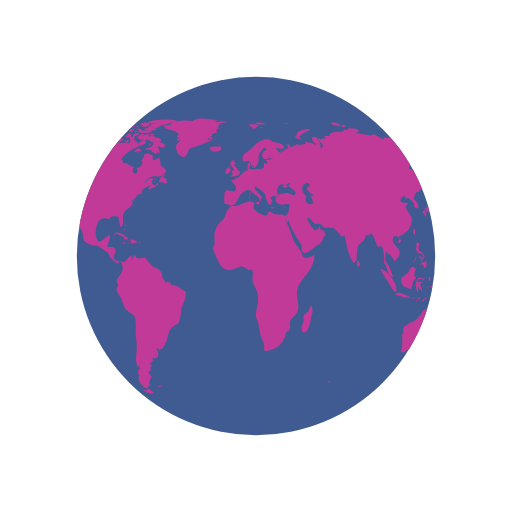
t = 0.00 s
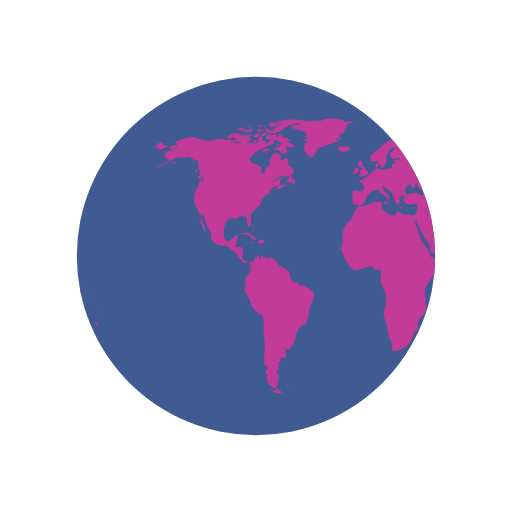
t = 0.18 s
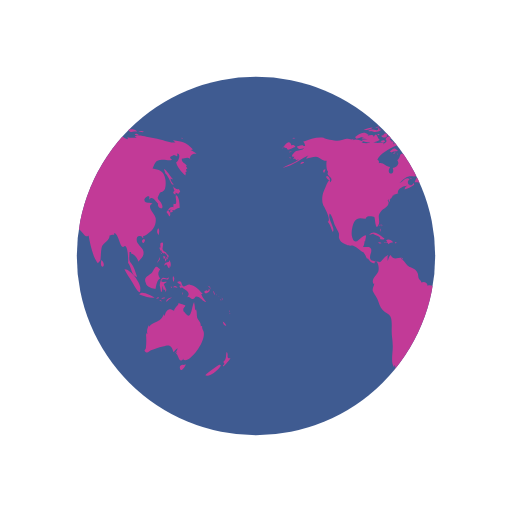
t = 0.35 s
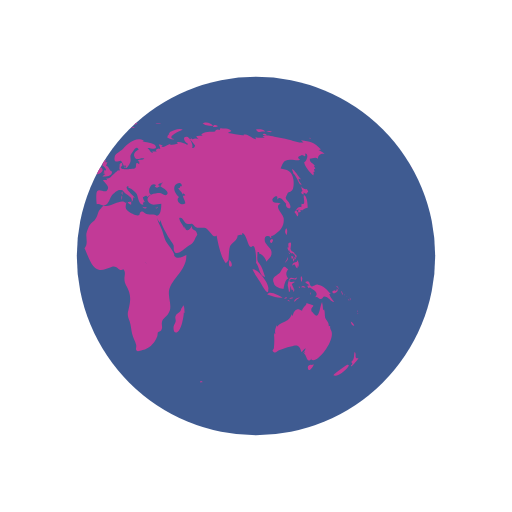
t = 0.53 s

The animated SVG that drew these frames (rendered in a browser with its animation timeline set to each time). Animation: 2 SMIL elements (animateTransform=2); one cycle of 0.70 s, repeats indefinitely.

<svg width="100%" height="100%" xmlns="http://www.w3.org/2000/svg" viewBox="0 0 100 100" preserveAspectRatio="xMidYMid" class="lds-earth"><defs><clipPath id="cut-off"><circle cx="50" cy="50" r="35"></circle></clipPath></defs><circle cx="50" cy="50" r="35" fill="#3f5b91"></circle><g clip-path="url(#cut-off)"><path transform="translate(-42.8571 0)" fill="#c23a97" d="M64.4,74.4c0.3,0.3,0.2,0.3-0.3,0.3C64.1,74.3,64.2,74.5,64.4,74.4z M31.4,75.4c-0.2,0.1-0.3-0.2-0.5,0.1c0.3,0.2,0.6,0.1,0.8-0.1C31.6,75.2,31.6,75.4,31.4,75.4z M84.9,36.9c-0.3,0.2-0.8-0.1-1.1-0.5 c0.1,0.2,0.1,0.6,0.3,0.9c-0.5,0.2-0.2,0.6,0.2,0.7c0-0.1,0-0.3,0-0.4c0.2,0.1,0.4,0.2,0.5,0.3c0.2-0.2,0.2-0.3,0.4-0.5 C85.1,37.2,85,37,84.9,36.9z M85.1,40.6c0-0.6-0.1-2.1-0.6-2.4c-0.6-0.4,0.5,2.1-0.6,1.6c0,0.2-0.1,0.5,0,0.7 c-0.8-0.3-0.9,0.5-1.4,0.9c0.3,0.3,0.4,0.6,0.6,0.9c0.3-0.4,0.2-0.9-0.3-1.2c0.2,0,0.4-0.2,0.6-0.2c0.2,0,0.6,0.2,0.6,0.2 C84.2,41,84.5,40.7,85.1,40.6z M83.7,41c-0.4-0.1-0.7,0.2-0.3,0.6c0.2-0.4,0-0.1,0.3-0.2C83.8,41.2,83.6,41.1,83.7,41z M93.5,62.8 c0.1,0.5,0.3,0.9,0.7,0.8C94.1,63.3,93.8,63,93.5,62.8z M93,71.2c-0.1-0.1-2.5,1.6-2.9,2.1c0.8,0.5,2.9-1.2,3.1-2.1 C93,71.5,92.9,71.2,93,71.2z M95,69.9c-0.4,0.2-0.6,0-0.5-0.4c0,0.1-0.1,0.2-0.1,0.3c0.1-0.5,0.1-0.8-0.1-1.1 c-0.3,0.7,0.1,1.4-0.7,2c0.3,0.3,0.3,0.4-0.1,0.7c0.1,0,0.1,0.1,0.1,0.2C93.9,71.3,95,70.2,95,69.9z M82,50.6 c0.2-0.2,0.3-0.2,0.3-0.5c-0.1,0-0.3-0.1-0.4-0.1C81.9,50.2,81.9,50.4,82,50.6z M82.4,50.6c-0.3-0.4-0.2,0.1-0.1,0.5 c0.2-0.3,0.3-0.5,0.2-0.9C82.5,50.4,82.4,50.5,82.4,50.6z M82.8,49.7c-0.1,0-0.2,0-0.3,0c0,0.1,0.2,0.4,0.2,0.5c-0.1,0-0.1,0-0.2,0 c0.1,0.2,0.1,0.3,0.2,0.5c0.1-0.2,0.1-0.2,0-0.5c0.1,0,0.2,0.1,0.2,0.1C83,50.1,82.9,49.9,82.8,49.7z M81,51 c0.2-0.3,0.3-0.4,0.2-0.8c-0.1,0.5-0.4,0.8-0.6,1.2C80.8,51.3,80.9,51.1,81,51z M81.2,48.6c0.1,0.2,0.1,0.5,0.3,0.3 c0,0.4,0.3,0.6,0.6,0.6c0,0,0-0.1,0.1-0.1c0.1,0.2,0.2,0.3,0.4,0.4c0-0.7-0.6-0.5-0.8-1c-0.2-0.4,0.2-0.9,0-1.4 c-0.5-0.1-0.6,0.3-0.4,1c0,0-0.1-0.1-0.1-0.1C81.1,48.3,81.1,48.4,81.2,48.6z M83.3,52.2c0.1-0.5,0.1-1.1-0.3-1.4c0,0.1,0,0.2,0,0.3 c-0.4,0.2-0.9,0.1-0.9,0.8c0.7-0.7,0.4,0.2,1,0.5c0-0.2,0.1-0.5,0.1-0.7C83.2,52,83.3,52.1,83.3,52.2z M81.5,49.6 c0.1-0.1,0.3-0.1-0.2-0.3C81.4,49.4,81.5,49.5,81.5,49.6z M91.8,57.4c0.1,0.1,0,0.2,0.2,0.1c-0.1-0.2-0.2-0.5-0.3-0.7 C91.6,57,91.7,57.1,91.8,57.4z M90.2,57.3c0.4-0.1,1.1-0.5,0.6-0.9c-0.1,0.4-0.2,0.6-0.4,0.3c-0.1,0-0.5,0.2-0.5,0.3 C89.9,57.2,90,57.2,90.2,57.3z M90.9,56.1c0.1,0.2,0.2,0.3,0.2,0.5c0.1-0.5-0.2-0.8-0.6-0.8C90.7,55.9,90.8,56,90.9,56.1z M90.3,59 c-0.2-0.4-0.7-0.7-1-1.6c0.1,0,0.2,0,0.3,0c-0.7-0.7-1.4-1.7-2.5-1.8c-0.5-0.1-1,0.5-1.3,0.3c-0.5-0.2-0.1-1.4-1.2-0.8 c0.3,0.4,0.6,0.5,0.9,0.6c-0.2,0-0.3,0.1-0.5,0.1c0.1,0.2,0.2,0.4,0.3,0.5c0.1,0,0.2-0.2,0.2-0.2c0.6,0.5,2,1,1,2 c0.6-0.3,0.7,0.4,1.2,0.3c0.4-0.1,0.4-0.5,0.6-0.5C89.2,57.9,89.5,58.9,90.3,59z M93.2,58.5c-0.1,0.1-0.2-0.2-0.2,0.1 C93.3,58.8,93.2,58.6,93.2,58.5z M92.4,57.7c0,0-0.1-0.2-0.2-0.3C92.2,57.6,92.3,57.6,92.4,57.7z M92.9,58c0.1,0.1,0.1,0.1,0.2,0.2 c-0.2-0.2-0.3-0.3-0.5-0.4C92.7,57.8,92.8,57.9,92.9,58z M93.5,59.1C93.6,58.9,93.6,58.8,93.5,59.1z M93.5,58.7c0-0.2,0-0.4-0.2-0.6 C93.3,58.3,93.4,58.5,93.5,58.7z M81,45.9c0.1-0.5,0.2-1-0.1-1.3C80.6,45,80.6,45.5,81,45.9z M94.8,61c0,0,0.1-0.2,0-0.4 C94.7,60.8,94.8,61.1,94.8,61z M94.8,61.2c0.1,0.1,0,0.3,0.2,0.1C94.9,61.1,94.8,61.2,94.8,61.2z M29.5,76.3 c-0.4-0.8-0.5-0.2-0.7-0.2c0.2,0-0.3,0.2-0.3,0.2c-0.2,0-0.6-0.3-0.9-0.4c0.9,0.9,1.9,1.2,2.6,0.7C30,76.6,29.8,76.4,29.5,76.3z M89.6,64.4c0-0.2-0.2-0.3-0.1-0.7c-0.2,0-0.1-0.1-0.3,0c0.1-0.8-0.5-1.1-0.7-1.7c-0.1-0.5,0-1-0.2-1.6c-0.1,0.1-0.1,0.1-0.2,0.2 c0-0.5-0.1-1.1-0.2-1.6c-0.5,0.9-0.5,3.8-1.7,2.2c-0.3-0.5-0.4-0.2-0.4-0.8c0-0.3,0.4-0.5,0.4-0.7c0-0.1-1.1-0.4-1.4-0.5 c0.3,0.3-0.7,0.7-0.8,1.5c-0.5-0.2-0.7-0.4-1.1-0.2c-0.4,0.1-0.7,0.9-0.7,1.1c0,0-0.1,0.1-0.1,0.1c0-0.1,0-0.2-0.1-0.3 c-0.4,0.8-0.6,1.1-1.3,1.4c-0.6,0.3-1.1,0.4-1.6,1c0-0.1,0-0.2,0-0.3c-0.3,0.6-0.5,1.1-0.3,1.8c-0.1-0.1-0.1-0.2-0.2-0.3 c0,0.1,0,0.3,0,0.4c0-0.1-0.1-0.1-0.1-0.2c0.1,1,0.1,1.7,0,2.7c0,0.4-0.6,0.5,0,0.9c0.4,0.2,0.7-0.3,1-0.4c0.8-0.2,1.4-0.5,2.3-0.7 c1.4-0.5,1.7-0.2,2.1,1.1c0.2-0.3,0.5-0.6,0.8-0.8c-0.1,0.4-0.3,0.7-0.6,1c0.2-0.1,0.3-0.2,0.5-0.4c-0.1,0.2-0.1,0.3-0.2,0.5 c0.5,0.2,0.5,2.1,1.5,0.9c0,0.1-0.1,0.1-0.1,0.2C86.9,71.3,90.8,66.1,89.6,64.4z M85.9,71.3c-0.4-0.2-1,0.2-0.7,0.8 c0.2,0.6,0.9-0.4,1.1-0.9C86.2,71.2,86.1,71.2,85.9,71.3z M24.6,44.3c0-0.2,0.2-0.3-0.1-0.5C24.5,44,24.6,44.2,24.6,44.3z M24.2,44.9c0.1,0.1,0.1,0.2,0.1,0.4c0.1-0.2,0.1-0.3,0-0.6C24.1,44.6,24.3,44.8,24.2,44.9z M24.4,43.9c-0.2,0-0.3-0.1-0.3,0.2 C24.3,44.1,24.4,43.9,24.4,43.9z M36.2,56.9c-1-0.3-1.6-1.5-2.7-1.1c0-0.7-0.8-0.9-1.2-0.6c0-0.4-0.4-0.5-0.5-0.8 c-0.1-0.1-0.1-0.7-0.2-1c-0.3-0.7-0.6-0.8-1.2-1.1c-0.6-0.3-0.6-0.2-1.1-0.8c-0.3-0.4-0.6-0.7-1-1c0.1,0,0.2-0.1,0.3-0.1 c-0.9-0.2-1.7,0.6-2.3-0.6c-0.4,0.3-0.4,0.8-0.6,1.2c0-0.3,0-0.7,0-0.9c0.4-0.6-0.1-0.2-0.5,0.1c-0.3,0.2-0.7,0.9-1,1 c0,0-1.6-0.3-1.6-0.3c-0.8-0.7,0.1-1.4-0.1-2.2c-0.2-0.8-1.1-0.3-1.6-0.5c0.2-0.3,0.3-0.7,0.3-1.1c0.1,0,0.1,0,0.1,0.1 c0.2-1.2,0.5-1.7-0.7-0.8c-0.6,0.5-1.3,1.5-1.8,0c-0.3-0.8,0-2.4,0.4-3.1c0.7-1.1,1.6-0.5,2.3-0.6c-0.1-0.7,1.4-0.4,1.6-0.3 c0.2,0.3,0.2,2.8,0.8,1.6c0.5-1-0.4-1.7,0.5-2.7c0.6-0.7,2-1.1,1.3-2.2c0.1,0,0.1,0,0.2,0.1c0-0.2,0-0.3,0.1-0.4 c0,0.4,0,0.4-0.1,0.8c0.3-0.4,0.3-0.4,0.3-0.9c0.1,0.1,0.1,0.1,0.1,0.2c0.2-0.3,0.4-0.5,0.4-0.7c0,0,0.4-0.1,0.6-0.1 c-0.1,0-0.3,0-0.5,0c0.4-0.2,0.8-0.2,1.1-0.4c-0.1,0,0,0-0.2,0c-0.1-0.9,1.4-1.5,1.9-1.4c-0.5,0.2-0.4,0.3-0.6,0.7 c0.5-0.1,1.4-0.5,1.9-0.9c0-0.1-0.1-0.3-0.1-0.4c-0.6,1.2-1.7-0.1-0.8-0.7c-0.7-0.6-1.3,0.5-2,0.8c0.5-0.5,1.1-1.2,1.7-1.3 c0.8-0.2,1.5,0.2,2.2-0.4c1.2-0.9,0.1-1.1-0.6-1.9c0.2-0.5-0.1-0.9-0.2-1.5c-0.5,0.5-1.8,1-1.1-0.3c-0.5,0-0.6-0.4-1.2-0.4 c-1,0-0.4,0.7-1.2,1.3c0.6,0.8-0.3,1.4-0.9,1.5c0.6,1.6-1.5,1.4-0.5-0.2c-0.8,0-1.4-1-2.2-0.7c0-0.6,0.1-0.4-0.3-0.7 c0.5-1.3,2.5-2.2,3.5-2.7c0.3-0.1,1.4-0.2,1.3-0.9c-0.2-1-1.3,0.4-1.7,0.6c0.1-0.2,0-0.2,0.1-0.5c-0.2,0-0.2-0.2-0.6,0 c0.1-0.1,0.1-0.2,0.2-0.3c-0.1,0-0.2,0-0.4-0.1c0.7-0.6-0.4-1-0.8-0.1c0.5,0.5-0.1,0.7-0.5,1c0.1-0.1,0.1-0.2,0.2-0.3 c-0.5-0.2-1,0.1-1.6,0c-0.4-0.1-0.7-0.4-1.2-0.1c0,0,0.1,0.1,0.1,0.1c-0.4,0.1-1.1,0.1-1.7,0c0.1-0.1,0.3-0.1,0.4-0.2 c-0.6-0.3-1.5-0.7-2.1-0.3c0.1-0.1,0.1-0.2,0.2-0.3c-0.4,0.3-0.9,0-1.4,0c-0.6,0.1-1.2,0.4-1.8,0.4c-0.6,0-2.5-0.4-2.7-0.6 c-1.3-0.2-2.7,0.3-4,0.8c0.3,0.2,0.3,0.4,0.4,0.8c-0.2,0-0.3,0-0.5,0c0.1-0.1,0.1-0.1,0.2-0.2c-0.4,0-0.9,0.2-1.3,0.3 c0.2,0.7,0.9,0.5,1.4,0.3c-0.3,0.5-0.9,0.4-1.5,0.6c-0.5,0.2-1.4,1.3-0.4,1.1c-0.1,0.1-0.1,0.3-0.3,0.5c0.2-0.1,0.3-0.1,0.5-0.1 c0,0.1,0,0.1-0.1,0.2c0.1,0,0.1-0.1,0.2-0.1c0,0.1,0,0.1,0,0.2c0.2-0.1,0.4-0.1,0.6-0.2c-1,0.9-2.2,1-3.2,1.7 c2.1-0.4,3.5-1.8,5.4-2.6c-0.3,0.1-0.7,0.4-0.8,0.8c0.8-0.2,1.2-0.4,1.9-0.4c0.8,0.1,1.3,0.9,2.1,0.8c-0.1,0.6-0.1,1.8,0.3,2.2 c-0.6,0.8,1.3,1,0.4,2c-0.2-1.2-0.9,1-1.2,1.6c-0.4,0.8-0.5,2-0.2,2.8c0.2,0.4,1.7,3,0.9,3.3c0.6,0.7,0.6,1.2,1,2 c0.6-0.7-1.1-2.5-0.6-3.6c0.4,0.2,0.8,1.8,1,2.3c0.2,0.4,0.6,1.1,0.8,1.6c0.1,0.7-0.2,0.6,0.2,1.3c0.2,0.4,0.9,0.7,1.3,0.9 c0.5,0.3,1,0.1,1.3,0.2c0.8,0.3,1.4,1.1,2.1,1.3c0,0-0.1,0-0.1,0c0.4,0.5,0.5,0.9,0.7,1.3c0.1-0.1,0.1-0.1,0.1-0.2 c0.4,0.6,0.9,1.2,1.4,1c-0.1-0.8,0.3-0.4,0.5-0.1c0.3,0.5,0.3,1.3,0.2,1.7c-0.2,0.7-1.6,1.6-0.9,2.5c0-0.1,0.1-0.1,0.1-0.2 c0,0.6-0.4,0.8-0.3,1.5c0.1,0.3,0.7,1.2,0.9,1.6c0.3,0.7,0.5,1.6,1,2.1c0.5,0.6,1.3,0.7,1.6,1.4c0.3,0.7,0.2,2,0.2,2.8 c0,1,0.2,1.8,0.2,2.7c0.1,1.2-0.5,3.5,0.3,4.4c0-0.2,0-0.3,0-0.5c0.3,0.3,0.2,0.4,0.3,0.9c-0.1,0-0.2-0.1-0.3-0.1c0,0.5,0,0.6-0.1,1 c0.1,0,0.3,0.1,0.4,0.1c-0.8,1.1,0.7,2.6,1.6,2.7c-0.1-0.5,0.1-0.6,0.6-0.6c-0.6-0.4-0.2-0.6-0.2-1c0-0.2,0.3-0.7,0.3-0.7 c0-0.2-0.3-0.5-0.3-0.4c0-0.1-0.3-0.3-0.3-0.6c0-0.2,0.4-0.2,0.4-0.2c0.1-0.5-0.2-0.7,0.3-1c0-0.1-0.1-0.1-0.1-0.2 c-0.8,0,0-0.5,0-0.4c0.1-0.3,0.5-0.3,0.1-0.9c1.8,0.4,1.2-1.1,0.8-2c1,0.9,1.4,0,1.9-1c0.6-1.3,0.3-2.4,1.5-3.2 c0.7-0.5,0.7-0.1,1.1-1c0.3-0.8,0.3-1.4,0.4-2.2C35.4,59.7,36.6,58.3,36.2,56.9z M24.2,26.2c-0.2,0-0.3-0.1-0.5,0 C23.9,26.6,23.9,26.3,24.2,26.2z M22.4,25.3c-0.2,0.1-0.4,0.2-0.5,0.3c0.4,0.1,0.8,0,1.2,0c-0.2,0-0.4,0.2-0.6,0.2 c0.5,0,1.7,0,2-0.5c-0.2,0-0.3,0-0.4,0c0-0.1,0-0.2,0.1-0.3c-0.4,0.1-0.3-0.1-0.4,0.4C23.3,25.5,22.8,25.2,22.4,25.3z M24.2,27.3 c-0.5-0.1-0.6-1.9-1.2-0.5c0-0.6-0.7-0.4-1.2-0.3c0.1-0.1,0.1-0.1,0.2-0.2c-0.5-0.1-1.1,0.2-1.5,0.5c0.2,0,0.4,0.1,0.7,0.1 c-0.2,0-0.4,0.1-0.6,0.1c0.3,0.2,0.8,0.1,1.2,0.2c-0.4,0-0.8,0.1-1.2,0.1C21.2,28.1,23.6,27.9,24.2,27.3z M24,24.9 c0-0.3-0.3-0.1-0.7,0C23.6,25,23.8,24.9,24,24.9z M21.6,25.4c0.4-0.1,0.9-0.1,1.2-0.5c-0.6,0-1.2,0.2-1.8,0.5 C21.2,25.4,21.4,25.4,21.6,25.4z M32.4,34.8c-0.1,0-0.2,0.2-0.3,0c0,0,0.1-0.1,0.1-0.1c-0.1,0-0.3,0-0.4,0c0.2-0.2,0.3-0.5,0.5-0.7 c-0.6,0.1-1.2,1.1-1.3,1.6c0.3,0,0.7,0,1,0.1c-0.1,0.1-0.1,0.1-0.2,0.2c0.1-0.1,0.4-0.2,0.5-0.3c0,0.1,0,0.2-0.1,0.4 c0.4,0,0.5-0.3,0.4-0.7c-0.1,0-0.1,0-0.2,0.1c0-0.1,0.1-0.2,0.1-0.3C32.6,34.9,32.5,34.9,32.4,34.8z M14,35c0.7,0.6,0.5-0.1,0.2-0.5 C13.7,34.1,13.5,34.6,14,35z M19.6,27.1c0.8-0.1,1.5-0.7,2.3-0.8c-0.9-0.9-1.9,0-2.6,0.5C19.5,26.8,19.5,27,19.6,27.1z M27.7,29.4 c-0.8-0.6-0.7-0.5-1.6,0.2c0.1,0,0.4,0.2,0.3,0.2C27,29.4,27.6,29.7,27.7,29.4z M13.3,33.1c-0.2,0.2-0.3,0.4,0,0.7 c0.1-0.2,0.2-0.5,0.3-0.7C13.4,33.1,13.4,33.1,13.3,33.1z M27.5,30.1c0.1,0,0.1,0.3,0.2-0.1C27.6,30,27.6,30.1,27.5,30.1z M29.8,36 c-0.1,0,0-0.3-0.2-0.1c0.3,0.2,0.2,0.2,0.6,0.1C30.1,36.1,29.9,36.1,29.8,36z M26.7,30c0.2,0,0.3,0.1,0.6-0.2 C27,29.8,26.9,29.9,26.7,30z M30.5,35c-0.2-0.2-0.3-0.3-0.6-0.3C30.1,34.9,30.3,34.9,30.5,35z M27,25.3c0,0.2,0.1,0.2,0,0.5 c0.7,0.2,2.2,0.4,2.7-0.2c-0.7-0.3-1.4,0.1-2.1-0.2c0,0,0.1-0.1,0.1-0.1c-0.4-0.2-0.8-0.3-1.3-0.1C26.7,25.3,26.8,25.3,27,25.3z M26.8,24.9c0.2,0,0.3,0,0.5,0C27.2,24.8,26.9,24.9,26.8,24.9z M27.5,24.4c0.1,0,0.2,0,0.4,0c-0.1,0.1-0.2,0.1-0.3,0.2 c0.6,0.4,1.2,0,1.8-0.2c-0.5-0.6-1.3-0.6-2-0.2C27.3,24.4,27.4,24.2,27.5,24.4z M26.3,25.8c0.2,0,0.3,0.1,0.5-0.1 C26.6,25.6,26.1,25.4,26.3,25.8z M27,24.8c-0.1-0.2-0.1-0.3-0.5,0C26.8,24.9,26.8,24.7,27,24.8z M29.7,26.4c0.1,0,0.3,0,0.5,0 c-0.2-0.3-0.6-0.4-0.9-0.2C29.4,26.5,29.4,26.4,29.7,26.4z M26.9,26c-0.5-0.1-0.9,0.1-1,0.7c0.5-0.1,1-0.3,1.4-0.6 C27.1,26.1,27,26,26.9,26z M31.5,27.3c-0.4-0.3-0.7-0.5-1.2-0.4c-0.2-0.6-0.9-0.4-1.3-0.2c0.3-0.8-0.6-0.5-1-0.2 c0-0.1,0-0.1-0.1-0.2c0.1-0.1,0.2-0.1,0.3-0.2c-0.6,0-1.1,0.2-1.4,0.8c0.1,0,0.2,0,0.3,0C27.1,27,27,27,26.9,27.1 c0.6,0.3,2.7,0.1,2.5,0.6c0.8,0.1,0.7,0.4,0.2,0.9c-0.3,0.3-0.9,0.1-1.3,0.6c0.5,0.2,0.9-0.2,1.4,0.3c0,0-0.1,0.1-0.1,0.1 c0.4,0.3,0.8,0.5,1.2,0.5c-0.1-0.2-0.2-0.5-0.4-0.7c1.4,1.5,0.5-0.9,0.4-0.7c0.3-0.6,0.9,0.8,1.6-0.4c-0.5-0.1-0.8-0.5-1.3-0.6 c0.2-0.1,0.3-0.1,0.5-0.2C31.6,27.5,31.5,27.4,31.5,27.3z M25.7,24.7c0.2,0.1,0.4,0.1,0.6,0.1c-0.1-0.4-0.5-0.5-0.9-0.3 c0.1,0,0.1,0,0.2,0.1c-0.1,0-0.2,0.1-0.3,0.1C25.4,24.7,25.5,24.7,25.7,24.7z M29,24c0.5,0.1,0.9,0.1,1.4,0.1 c-0.3,0.1-0.7,0.1-1,0.1c0.1,0.2,0,0.1,0.2,0.3c-0.2,0.1-0.5,0.2-0.8,0.3c0.2,0.1,0.3,0.2,0.4,0.3c-0.4-0.2-0.8,0-1.1,0.3 c0.7,0.1,1.9,0.3,2.5-0.2c-0.1,0-0.2,0-0.4,0c0.4-0.3,1-0.4,1.2-0.7c-0.1,0-0.2,0-0.3,0c0.9,0,1.8-0.4,2.7-0.6c-0.1,0-0.3,0-0.4,0 c0.4-0.1,0.9-0.1,1.3-0.3c-1.6-0.4-4.4-0.4-5.9,0.3C28.9,23.8,28.9,23.9,29,24z M29.5,28.2c-0.2-0.3-0.3-0.3-0.5,0.2 C29.3,28.4,29.4,28.3,29.5,28.2z M24.4,24.6c-0.2,0-0.4-0.1-0.6,0.1C24,24.7,24.2,24.6,24.4,24.6z M25,27.4c-0.2,0-0.4,0-0.7,0.2 c0.3,0.2,0.6,0.2,0.9,0.1C25.2,27.4,25.1,27.5,25,27.4z M24.4,26.5c0.4,0.5,0.9,0.5,1.3,0c-0.1,0-0.2-0.1-0.2-0.1 c0.2-0.1,0.2-0.1,0.3-0.3c-0.4,0-0.9-0.1-0.9,0.3C24.7,26.4,24.6,26.5,24.4,26.5z M25.3,25.7c0.4,0.2,0.9-0.1,0.9-0.5 c-0.4,0-0.8,0-1.1,0.4C25.5,25.4,25.3,25.7,25.3,25.7z M78.1,46.7c-0.7,0.3-0.2,0.9,0,0.7C78.4,47,78.4,46.8,78.1,46.7z M24.7,46.8 c0.2,0,0.3,0,0.4-0.2c-0.8-0.5-2-1.9-3-0.7c0.3-0.1,0.6-0.2,0.9-0.3c0,0-0.1,0.1-0.1,0.1c0.6,0.3,1,0.3,1.4,0.8 c-0.1,0.1-0.1,0.2-0.2,0.2C24.3,46.7,24.5,46.8,24.7,46.8z M55.7,40.5c-0.1,0.1-0.2,0.1-0.4,0.1c0.4,0.2,0.3,0.1,0.6-0.2 C55.9,40.4,55.8,40.4,55.7,40.5z M49.5,32.8c0.1-0.4,0.2-0.6-0.3-0.4C49.2,32.7,49.3,32.7,49.5,32.8z M48.9,38.1 c0-0.3,0.1-0.4,0-0.7C48.6,37.7,48.8,37.8,48.9,38.1z M45.1,32.6c0.1-0.1,0.1-0.3,0.2-0.1c0,0.1,0.4,0.4,0.4,0.6 c0,0.4-0.6-0.1-0.3,0.6c-0.1,0-0.2,0.1-0.3,0.1c0.1,0,0.3,0.2,0.5,0.2c-0.2,0.1-0.4,0.3-0.6,0.5c0.7,0,1.9,0,1.9-1 c-0.6-0.2-0.6-1-1.2-1.2c0.2-0.2,0.2-0.5,0.3-0.6c-0.2,0-0.3,0-0.5,0c0.1-0.1,0.2-0.3,0.3-0.4C45,31.2,44.9,32,45.1,32.6z M53.3,40.5c-0.2,0-0.2,0.1-0.4-0.1c0,0.1,0,0.1,0,0.2c0.3,0.1,0.5,0.2,0.8,0C53.5,40.5,53.5,40.5,53.3,40.5z M41.5,27.3 c-0.3,0-0.6,0-0.9,0c0-0.1,0.2-0.4,0.2-0.4c0.3,0.3,0.4,0.3,0.8,0.3c-0.2-0.3-0.2-0.4-0.6-0.6c0.1,0,0.3,0,0.5,0 c-0.1-0.1,0-0.2-0.2-0.4c0.3,0,0.5-0.1,0.7-0.2C42,26,42,26,41.9,26c0.2,0,0.3,0,0.5,0c-0.1-0.1-0.2-0.2-0.2-0.3 c0.3-0.2,0.3-0.2-0.1-0.5c0.2,0,0.5-0.1,0.7-0.1c-0.3-0.4-0.2-0.7,0.3-0.9c-0.2,0-0.3,0-0.5,0c0.5,0,1-0.2,1.6-0.3 c-0.6-0.3-1.5-0.1-2.1,0c0.1-0.1,0.2-0.1,0.2-0.2c-0.6-0.1-1.3-0.1-1.9-0.1c0.7,0,1.5,0.1,2.2-0.1c-1.4-0.2-3.8-0.7-5,0.1 c0.1,0,0.3,0.1,0.4,0.1c-1.6-0.3-3.3-0.2-4.8,0.4c0.2,0,0.3,0.1,0.5,0.1c-0.6,0.3-1.4,0.1-1.9,0.5c0.4,0.1,0.8,0.2,1.2,0.2 c-0.3,0-0.7,0-1,0.1c0.2,0.2,4.1,0.7,2.5,1.7c0.3,0.1,0.5,0.2,0.8,0.4c-0.9-0.5-1,0.9,0,0.2c-0.6,1-1.2,0.7-0.8,2.1 c0.2,0.7,0.5,0.9,0.9,1.1c0.7,0.4,0.6,0.2,1.1-0.4c0.1-0.1,0.4-0.9,0.6-1.1c0.4-0.3,0.8-0.2,1.1-0.4C39.3,28.2,40.4,27.9,41.5,27.3z M25.3,47.4c0.3,0.1,0.4-0.1,0.6,0.3c0.2-0.4,0.6-0.3,0.9-0.4c-0.3-0.4-0.9-0.7-1.4-0.4c0.2,0.2,0.1,0.2,0.3,0.4 c-0.2,0-0.3,0.1-0.6,0C25,47.6,25.1,47.4,25.3,47.4z M80.8,58.3c0.1,0,0.2-0.1,0.3-0.1C81,58,80.7,58,80.5,58.4 C80.6,58.4,80.7,58.3,80.8,58.3z M82.5,56.6c-0.2-0.4-0.3-0.7-0.5-1.1c0.2-0.1,0.3-0.3,0.5-0.3c0-0.1,0-0.1,0-0.2 c-0.4,0.2-1.4,0.1-0.8-0.4c0.5-0.4,1.2,0.5,1.3-0.5c-0.4,0.6-0.9,0-1.3,0.2c-0.3,0.2-0.5,1.1-0.5,1.5c0,0,0.3,1.2,0.2,1.2 c0.4,0.2,0.2-0.9,0.4-1.2c0,0.4,0.1,0.6,0.2,0.9c0.1-0.1,0.2-0.1,0.3-0.2c-0.1,0.3,0,0.3,0,0.5C82.5,56.9,82.4,56.8,82.5,56.6z M78.5,55.3c0.1,0.8,1.5,1.1,1.9,1.1c0.1-0.7,0.3-1.8,0.9-2c-0.6-0.8-0.4-1.3,0-1.8c-0.4-0.2-0.5-0.6-0.8-0.5 c-0.3,0.1-0.6,0.9-0.8,1.1C79.1,53.9,77.9,54,78.5,55.3z M85.8,57.1c-0.1,0.1-0.2,0-0.2,0.5C85.8,57.4,85.7,57.2,85.8,57.1z M83.6,56c-0.1,0-0.2,0-0.3,0C83.6,56.5,83.5,56.1,83.6,56z M81.6,58.9c-0.1-0.2-0.1-0.4-0.5-0.3C81.3,58.8,81.4,58.8,81.6,58.9z M82.3,58.2c-0.1-0.2-0.5-0.1-0.8,0.1C81.7,58.4,82,58.3,82.3,58.2z M78.7,58c0.5,0.1,1,0.2,1.5,0.1c-0.6-0.3-2.6-1.5-3-0.6 C77.7,57.7,78.2,57.8,78.7,58z M77.4,56.5c0.3-1-2-4.1-3.1-3.9c0.4,0.9,1,1.6,1.5,2.5C76,55.4,77.5,58.3,77.4,56.5z M84.2,56.1 c0.2,0.1,0.3,0,0.5,0.2c-0.2-0.5-0.6-0.6-0.9-0.2C84,56.1,84.1,56.1,84.2,56.1z M83.9,55.1c0.1-0.4,0.3-0.8-0.1-1.2 C83.7,54.3,83.7,54.7,83.9,55.1z M82.7,58.8c0.2-0.3,0.6-0.5,0.9-0.7c-0.5,0-1,0.2-1.2,0.8C82.5,58.9,82.6,58.9,82.7,58.8z M44.1,33.6c-0.1,0.1-0.1,0.3-0.2,0.4c0.4,0.1,1.4-0.5,1.1-1C44.7,32.3,44,33,44.1,33.6z M41.8,29.6c0.5,0.1,1.1-0.1,1.5-0.5 c0-0.1-0.2-0.4-0.2-0.5c-0.6,0.1-1.9-0.2-2.3,0.3c0.2,0,0.3,0.1,0.5,0.1c-0.1,0-0.2,0.1-0.4,0.2c0.2,0.1,0.3,0.1,0.5,0.2 c-0.1,0.1-0.2,0.1-0.2,0.2C41.4,29.5,41.6,29.5,41.8,29.6z M48.7,38.5C48.8,40.2,49,37.2,48.7,38.5z M50.5,39.4 c-0.2,0-0.4,0.1-0.6,0c0.1,0.3,0.4,0.5,0.7,0.6C50.7,39.5,50.6,39.5,50.5,39.4z M24.1,47.3c-0.1,0.1-0.2-0.1-0.2,0.1 c0.3,0.2,0.3,0.2,0.6,0.1C24.4,47.3,24.3,47.4,24.1,47.3z M70,51c-0.1-0.1-0.1-0.1-0.2-0.2C69.3,52.7,70.9,52.3,70,51z M61,60.2 c0-0.2-0.1-0.4-0.2-0.6c-0.1,0.3-0.3,0.5-0.4,0.7c-0.1,0.8-0.9,0.8-1.1,1.4c-0.2,0.4,0.1,0.7,0,1.1c-0.1,0.4-0.3,0.6-0.4,1 c-0.1,1.2,0.5,1.5,1.1,0.7c0.5-0.7,0.9-2.6,0.9-3.5c0,0.1,0.1,0.2,0.1,0.2C61.1,60.9,61,60.6,61,60.2z M74.3,48.1 c-0.9,0.8-1-2.4-2-2.6c0,0.2,0,0.2,0,0.4c-0.3-0.1-0.5,0-0.9,0.1c0.1,0.9-1.3,1.5-1.5,2.2c-0.2,0.6-0.2,2.1-0.3,2.7 c-0.1,0.1-0.3,0.4-0.5,0.5c-1-1.2-1.5-3.8-1.8-5.4c-0.6,0.6-1.1-0.6-1.6-1c-0.5-0.5-0.4-0.4-1.1-0.5c-0.5-0.1-0.9,0.1-1.3-0.1 c-0.4-0.2-0.5-0.6-0.8-0.7c-0.3-0.1-0.5,0.2-1,0c-0.7-0.3-0.8-1.5-1.5-1.1c0.1,0.9,0.8,1.3,1,2.1c0-0.2,0.1-0.4,0.1-0.5 c0.1,1.3,1,0.8,1.4-0.1c-0.1,0.9,0.5,0.7,0.8,1.1c0.4,0.8,0.2,0.6-0.1,1.2c-0.4,1-0.6,1.2-1.5,1.7c-0.6,0.4-2,1.9-2.6,1.1 c-0.3-0.4-0.1-0.9-0.2-1.3c-0.2-0.5-0.7-1-0.9-1.4c-0.4-0.8-1.8-3-1.6-3.7c0,0.3-0.2,0.5-0.2,0.7c-0.2-0.3-0.4-0.5-0.5-0.9 c0.1,0.8,0.6,1.5,0.9,2.2c0.3,0.7,0.4,1.4,0.7,2.1c0.3,0.7,2,2.5,1.7,3c0.5,0.9,1.8,0.2,2.4-0.1c0.1,3.4-3.7,4.9-3.4,7.8 c0.1,1.4,0.7,2.7-0.3,3.9c-0.7,0.8-1,0.7-1.1,1.7c0,0.5,0.2,0.8-0.1,1.3c-0.1,0.2-0.6,0.3-0.7,0.5c0,0.1,0,0.5-0.1,0.7 c-0.2,0.5-0.5,1.1-0.9,1.5c-0.5,0.6-0.9,0.8-1.4,1c-0.2,0.1-1.4,0.4-1.5,0.4c-0.6-0.2-0.2-0.7-0.3-1.2c-0.2-0.8-0.6-1.4-0.8-2.2 c-0.2-0.9-0.2-1.6-0.5-2.5c-0.3-0.8-0.5-1.3-0.2-2.2c0.3-1.4,0.5-2.2,0.1-3.5c-0.3-1-0.9-1.5-0.9-2.5c0-0.8,0.3-1.3-0.2-1.9 c-0.9,0.6-1.1-0.8-2.2-0.5c-0.7,0.2-1.9,0.8-2.6,0.6c-1.5-0.3-2.2-3.1-2.8-4.2c0.8-0.8,0.2-2.2,0.4-3c0.1-0.4,0.4-1.2,0.6-1.5 c0.4-0.6,0.9-0.7,1.2-1.3c0.5-0.8,0.3-1.3,1-2c0.8-0.9,0.3-0.3,1.4-0.5c0.9-0.1,2.7-1.4,3.4-0.6c0.1,0,0.2-0.1,0.2-0.1 c-0.2,0.8-0.3,1.2,0.3,1.7c0.5,0.4,1.7,1.1,2.2,0.8c0.1,0,0-0.6,0.5-0.7c0.2-0.1,0.7,0.4,0.9,0.5c0.5,0.2,1.7-0.1,1.9,0.3 c0.9,0.2,1-1.5,1-2.3c-0.6,0-1.4,0.3-1.9,0.1c-1.2-0.5-0.9-1.5,0-1.9c0.4-0.2,1.1-0.3,1.6-0.3c0.4,0,1,0.7,1.4,0.3 c0.6-0.6-0.9-1.3-1.3-1.6c0.3-0.4,0.2-0.2,0.2-0.5c0.1-0.1,0.2-0.1,0.4-0.2c-0.4-0.1-1.6,0.5-0.6,0.6c-0.4,0.4-0.8,0.5-1.1,0.1 c0.1-0.1,0.2-0.1,0.3-0.2c-1-0.9-1.9,1.4-1,1.8c-0.2,0.1-0.5,0.3-0.7,0.5c-0.2-0.4-0.3-0.3-0.7-0.2c0.1,0.1,0.1,0.1,0.2,0.2 c-0.3-0.1-0.2,0.1-0.4-0.1c0,0.5,0.2,0.7,0.4,1.1c-0.1,0-0.2-0.1-0.3-0.1c0.1,0.2,0.1,0.2-0.1,0.2c0,0.1,0.1,0.2,0.1,0.4 C52,40,52,38.4,51.7,37.9c-0.3-0.5-1.4-1.3-1.6-1.2c-0.1-0.2,0-0.2,0-0.3c-1.3,0,1.2,2,1.3,2.3c-0.7-0.5-0.1,0.3-0.7,0.8 c0.3-1-0.8-1.3-1.3-1.8c-0.6-0.6-0.2-0.5-0.9-0.6c-0.5-0.1-1.1,0.5-1.3,0.7c-0.8,0.6-0.7,1.7-1.5,2.2c-0.8,0.5-1.1-0.4-1.8-0.1 c-0.1-0.5-0.2-2.3,0.1-2.6c0.4-0.5,1.5,0.4,1.9-0.1c0.7-0.8-0.5-1.5-0.8-2c0.3,0,0.5-0.1,0.8,0c0-0.1-0.1-0.3-0.1-0.4 c0.5,0.3,0.9-0.3,1.2-0.6c0.3-0.3,0.8-0.7,1-0.9c0.1-0.2,0.3,0.2,0.4-0.1c0,0-0.1-0.3-0.1-0.4c0.2-0.4-0.2-0.8,0.5-1 c0,0.1,0.1,0.4,0.1,0.5c-1.1,0.9,1.1,0.8,1.5,0.7c0.6-0.1,0.7,0.1,1.1-0.3c0.2-0.2-0.2-1.4,0.7-0.6c0-0.2,0-0.3,0-0.5 c-0.2-0.1-0.1-0.1-0.3-0.3c0.5-0.2,0.9,0,1.3-0.3c-0.6-0.4-1.5,0.5-1.9-0.3c-0.4-0.7,0.2-1.2,0.8-1.5c-0.5-0.8-0.9,0.1-1.2,0.5 c-0.7,0.9-0.3,0.8-0.4,1.8c0,0.2-0.6,1.4-0.9,1.3c-0.4-0.1-0.7-1.2-1-1.4c-0.3-0.1-1.5,0.8-1.2-0.8c0.1-0.6,1.1-1,1.6-1.5 c1-1.1,2.6-2.5,4.1-1.6c-0.1,0-0.2,0.1-0.3,0.1c0.4,0.2,2.3,0.3,2.6,0.9c0.4,1-1.2,0.3-1.6,0.4c0.5,0.3,0.5,0.9,1.1,1 c-0.1-0.1-0.1-0.2-0.2-0.3c0.2,0,0.6,0,0.9,0c-0.1-0.1-0.1-0.2-0.2-0.3c0.3-0.3,0.6-0.4,0.9-0.2c0-0.3-0.1-0.6-0.3-0.9 c0.4,0,0.6,0.1,0.8,0.3c-0.1,0-0.2,0-0.3,0c0.4,0.6,1.1-0.3,1.9-0.4c-0.1,0.1-0.1,0.1-0.2,0.2c0.5,0,1.2-0.1,1.6-0.3 c-0.1-0.1-0.2-0.1-0.3-0.2c0.6-0.2,1.5,0.2,2.1,0.5c0-0.1,0.1-0.1,0.1-0.2c-0.7-0.3-1.2-1.5-0.2-1.4c0.5,0,1.4,1.7,1,2.2 c0.4,0,0.5-0.1,0.6-0.5c-0.4-0.4-0.6-0.8-1-1.2c0.1-0.1,0.2-0.1,0.3-0.2c-0.1-0.1-0.1-0.2-0.2-0.2c0.2,0.2,0.4,0.4,0.6,0.6 c-0.1-0.1-0.1-0.2-0.2-0.2c0.4-0.2,0.8-0.2,1.2,0c-0.3-0.2-0.3-0.4-0.5-0.6c0.4-0.1,0.9-0.1,1.3-0.1c-0.1-0.1-0.2-0.1-0.3-0.2 c0.6-0.7,1.8-0.5,2.7-0.6c0.1-0.4,0.5-0.5,0.9-0.3C68.1,25,68,25,67.9,25c0.7,0.2,1.8-0.1,2.3,0.6c-0.2,0.1-0.5,0.3-0.7,0.4 c1.1,0.1,2.1,0.5,3.2,0.4c-0.1-0.1-0.1-0.2-0.2-0.2c1.1,0,1.5,0.7,2.5,1c0-0.1-0.1-0.2-0.1-0.4c0.6,0.2,1.2,0.1,1.8,0.1 c-0.1-0.1-0.3-0.2-0.4-0.3c0.5-0.3,1.7-0.1,2.3,0.1c0.7,0.2,1.4,0.2,2.1,0.4c1.1,0.2,2.5,0.9,3.6,0.7c-0.2-0.1-0.3-0.2-0.5-0.4 c1.8,0.3,2.5,0.3,3.9,1.8c-0.2,0-0.2,0.1-0.5,0.1c0.4,0.2,0.9,0.4,1.2,0.8c-0.6-0.2-1.3,0.2-1.3,0.9c-0.5-0.4-1.1,0-1.6,0 c0,0.9,0.6,0.7,1,1.4c-0.1,0-0.1,0-0.2,0c0.1,0.2,0.2,0.3,0.3,0.5c-0.1,0.1-0.2,0.1-0.3,0.2c0.1,0.1,0.1,0.3,0.2,0.4 c-0.1,0-0.2,0.1-0.3,0.1c0.2,0.4,0,0.4,0,0.7c-0.7-0.7-1.6-1.6-1.8-2.6c0.5-0.2,1-1.7,0.2-1.7c0.2,1-0.4,0.2-0.7,0.3 c-0.4,0.2-1.1,0.3-0.3,0.9c-0.6,0.3-1.3-0.1-2,0c-1.2,0.1-1.2,0.4-1.8,1.7c1.2,0.2,2.2,0.4,2.5,2.1c0.1,0.6,0.1,1.6-0.2,2.1 c-0.4,0.5-0.6,0.3-0.9,0.6c0,0-0.4,0.9-0.4,0.9c0.1,0.5,0.3,0.4,0.6,0.9c1.1,1.9-0.9,1.2-0.5,0.3c-0.2-0.2-0.7-0.8-0.7-0.8 c-0.4-0.2-0.5-0.6-1.1,0c0.4-1.3-0.9-0.4-0.9,0c0,0.9,1.3,0.4,1.6,0.8c-1.4,0.4,0.5,2.1,0.6,2.8c0.2,1.5-0.7,2.5-1.6,3.1 c-0.3,0.2-0.4,0.3-0.8,0.4c-0.1,0,0.1,0.4-0.1,0.4c-0.1,0-0.2-0.3-0.2-0.3c-0.1,0-1-0.5-1,0.7c0,0.8,1.1,1.3,1.3,2.1 c0.2,1.1-0.4,1.4-1,2.1c0-0.5-0.9-1.6-1.4-1.6c0-0.1,0-0.2,0-0.3c-0.1,0-0.2,0-0.3,0c0,0.6-0.1,1.2,0,1.7c0.1,0.4,0.5,0.7,0.7,1.1 c0.4,0.8,0.5,1.3,0.8,2.1c-1.2-0.2-1.1-2-1.8-2.8c0,0.1,0,0.2,0,0.2C75.1,51,75,47.7,74.3,48.1z M53.6,51.4 c-0.1-0.1-0.1-0.1-0.2-0.2C53.5,51.3,53.5,51.4,53.6,51.4z M61.2,39.7c-0.1-0.7-0.4-0.9-0.5-1.5c0.3,0.1,0.3,0,0.5,0 c-0.2-0.4-0.5-0.6-0.5-0.1c-0.1-0.7-0.6-0.8-0.9-1.4c0.1,0,0.2,0,0.3,0c0.2-0.4-0.1-0.3,0.4-0.3c0.1-1-1-0.7-1.3-0.2 C58.7,37,59.4,38,60,38.5C59.1,39.1,60.4,40.4,61.2,39.7z M50.4,24.2c0.4,0.2,1,0.2,1.5-0.1c-0.6-0.2-1.4-0.2-2-0.1 C50.1,24.2,50.2,24.2,50.4,24.2z M51,25c0.1,0,0.3-0.1,0.4-0.1c-0.3-0.1-0.5-0.1-0.8-0.1c0.1,0.3,0.1-0.1,0,0.2 C50.8,24.9,50.9,24.9,51,25z M49.1,24.8c0.1,0,0.2,0.1,0.3,0.1c-0.1,0-0.1,0.1-0.2,0.1c0.7,0.5,0.8-0.4,1.5-0.5 c-0.9-0.3-1.4-0.2-2.2-0.2C48.7,24.5,48.9,24.7,49.1,24.8z M27.1,47.3c0.1,0.1,0,0.4,0.4,0.1C27.4,47.3,27.3,47.3,27.1,47.3z M55.6,24.1c0.3,0.1,0.6,0,0.9-0.1c-0.5,0-0.8,0-1.3,0C55.5,24,55.7,24.2,55.6,24.1z M57.7,26.9c0.4,0.2,0.9,0.4,1.4,0.3 c-2-0.4,1.3-1.7,1.6-1.9c-0.7-0.3-1.8,0.1-2.5,0.5c-0.1,0.2,0,0.1-0.3,0.4c0.1,0,0.1,0,0.2,0C57.7,26.4,57.7,26.6,57.7,26.9z M65.1,24.4c0.5,0.1,1,0.2,1.5,0.2c-0.4-0.6-1.5-0.9-2.1-0.4C64.7,24.1,64.8,24.3,65.1,24.4z M75.7,25.8c0.3-0.1,0.7-0.1,1.1-0.1 c-0.3-0.5-1.3-0.5-1.8-0.4C75.2,25.7,75.4,25.8,75.7,25.8z M67.6,24.6c-0.5-0.2-0.9-0.4-1,0.2C67,24.8,67.5,24.8,67.6,24.6z M76.6,26.1c-0.2,0.1-0.2,0-0.3,0.2c0.3,0.1,0.6,0.1,0.8,0.1C77,26.2,76.8,26.1,76.6,26.1z M5,29.1C5,29.1,5,29.1,5,29.1z M7.7,27 c-0.2-0.1-0.3-0.2-0.6,0.1C7.3,27.1,7.5,27,7.7,27z M82.3,33.9c0.6,0.5,0.9,1.6,1.4,2.3c0-0.1,0-0.2,0-0.3c0.1,0.1,0.2,0.2,0.3,0.2 c-0.3-0.4-0.7-0.7-0.7-1.2c0.2,0,0.3,0.1,0.5,0.1c-0.6-0.6-1.2-1.8-1.8-2C82.1,33.3,82.2,33.4,82.3,33.9z M5.5,28.8 c0,0,0.3,0.1,0.5,0.1c0.1,0.8,1.1-0.1,1.7-0.2c-0.2-0.5-0.7-0.4-1-0.2c0.1-0.1,0.2-0.1,0.2-0.2C6.4,27,5.6,28.5,5,29.1 C5.2,28.9,5.7,28.4,5.5,28.8z M77.6,25.8c0.2,0,0.3,0.1,0.5-0.1c-0.3-0.1-0.7-0.1-1.1-0.1C77.2,25.7,77.3,25.7,77.6,25.8z M85.8,27.1c-0.1-0.1-0.2-0.2-0.3-0.2c0,0-0.1,0.1-0.1,0.1C85.6,27.1,85.7,27,85.8,27.1z M28.5,50.6c0,0,0.1,0.3,0.2-0.2 C28.6,50.3,28.5,50.6,28.5,50.6z M7.1,29.7c-0.3-0.1-0.4-0.2-0.7,0C6.6,29.8,6.8,29.7,7.1,29.7z M9.2,31.6c-0.3,0.1-0.5,0.1-0.5,0.5 c0.2-0.1,0.5-0.2,0.7-0.3C9.3,31.5,9.3,31.7,9.2,31.6z M6.4,30.8c0.2,0,0.3,0.3,0.4,0C6.7,30.7,6.5,30.8,6.4,30.8z"><animateTransform attributeName="transform" type="translate" calcMode="linear" values="-100 0;0 0" keyTimes="0;1" dur="0.7s" begin="0s" repeatCount="indefinite"></animateTransform></path><path transform="translate(57.1429 0)" fill="#c23a97" d="M64.4,74.4c0.3,0.3,0.2,0.3-0.3,0.3C64.1,74.3,64.2,74.5,64.4,74.4z M31.4,75.4c-0.2,0.1-0.3-0.2-0.5,0.1c0.3,0.2,0.6,0.1,0.8-0.1C31.6,75.2,31.6,75.4,31.4,75.4z M84.9,36.9c-0.3,0.2-0.8-0.1-1.1-0.5 c0.1,0.2,0.1,0.6,0.3,0.9c-0.5,0.2-0.2,0.6,0.2,0.7c0-0.1,0-0.3,0-0.4c0.2,0.1,0.4,0.2,0.5,0.3c0.2-0.2,0.2-0.3,0.4-0.5 C85.1,37.2,85,37,84.9,36.9z M85.1,40.6c0-0.6-0.1-2.1-0.6-2.4c-0.6-0.4,0.5,2.1-0.6,1.6c0,0.2-0.1,0.5,0,0.7 c-0.8-0.3-0.9,0.5-1.4,0.9c0.3,0.3,0.4,0.6,0.6,0.9c0.3-0.4,0.2-0.9-0.3-1.2c0.2,0,0.4-0.2,0.6-0.2c0.2,0,0.6,0.2,0.6,0.2 C84.2,41,84.5,40.7,85.1,40.6z M83.7,41c-0.4-0.1-0.7,0.2-0.3,0.6c0.2-0.4,0-0.1,0.3-0.2C83.8,41.2,83.6,41.1,83.7,41z M93.5,62.8 c0.1,0.5,0.3,0.9,0.7,0.8C94.1,63.3,93.8,63,93.5,62.8z M93,71.2c-0.1-0.1-2.5,1.6-2.9,2.1c0.8,0.5,2.9-1.2,3.1-2.1 C93,71.5,92.9,71.2,93,71.2z M95,69.9c-0.4,0.2-0.6,0-0.5-0.4c0,0.1-0.1,0.2-0.1,0.3c0.1-0.5,0.1-0.8-0.1-1.1 c-0.3,0.7,0.1,1.4-0.7,2c0.3,0.3,0.3,0.4-0.1,0.7c0.1,0,0.1,0.1,0.1,0.2C93.9,71.3,95,70.2,95,69.9z M82,50.6 c0.2-0.2,0.3-0.2,0.3-0.5c-0.1,0-0.3-0.1-0.4-0.1C81.9,50.2,81.9,50.4,82,50.6z M82.4,50.6c-0.3-0.4-0.2,0.1-0.1,0.5 c0.2-0.3,0.3-0.5,0.2-0.9C82.5,50.4,82.4,50.5,82.4,50.6z M82.8,49.7c-0.1,0-0.2,0-0.3,0c0,0.1,0.2,0.4,0.2,0.5c-0.1,0-0.1,0-0.2,0 c0.1,0.2,0.1,0.3,0.2,0.5c0.1-0.2,0.1-0.2,0-0.5c0.1,0,0.2,0.1,0.2,0.1C83,50.1,82.9,49.9,82.8,49.7z M81,51 c0.2-0.3,0.3-0.4,0.2-0.8c-0.1,0.5-0.4,0.8-0.6,1.2C80.8,51.3,80.9,51.1,81,51z M81.2,48.6c0.1,0.2,0.1,0.5,0.3,0.3 c0,0.4,0.3,0.6,0.6,0.6c0,0,0-0.1,0.1-0.1c0.1,0.2,0.2,0.3,0.4,0.4c0-0.7-0.6-0.5-0.8-1c-0.2-0.4,0.2-0.9,0-1.4 c-0.5-0.1-0.6,0.3-0.4,1c0,0-0.1-0.1-0.1-0.1C81.1,48.3,81.1,48.4,81.2,48.6z M83.3,52.2c0.1-0.5,0.1-1.1-0.3-1.4c0,0.1,0,0.2,0,0.3 c-0.4,0.2-0.9,0.1-0.9,0.8c0.7-0.7,0.4,0.2,1,0.5c0-0.2,0.1-0.5,0.1-0.7C83.2,52,83.3,52.1,83.3,52.2z M81.5,49.6 c0.1-0.1,0.3-0.1-0.2-0.3C81.4,49.4,81.5,49.5,81.5,49.6z M91.8,57.4c0.1,0.1,0,0.2,0.2,0.1c-0.1-0.2-0.2-0.5-0.3-0.7 C91.6,57,91.7,57.1,91.8,57.4z M90.2,57.3c0.4-0.1,1.1-0.5,0.6-0.9c-0.1,0.4-0.2,0.6-0.4,0.3c-0.1,0-0.5,0.2-0.5,0.3 C89.9,57.2,90,57.2,90.2,57.3z M90.9,56.1c0.1,0.2,0.2,0.3,0.2,0.5c0.1-0.5-0.2-0.8-0.6-0.8C90.7,55.9,90.8,56,90.9,56.1z M90.3,59 c-0.2-0.4-0.7-0.7-1-1.6c0.1,0,0.2,0,0.3,0c-0.7-0.7-1.4-1.7-2.5-1.8c-0.5-0.1-1,0.5-1.3,0.3c-0.5-0.2-0.1-1.4-1.2-0.8 c0.3,0.4,0.6,0.5,0.9,0.6c-0.2,0-0.3,0.1-0.5,0.1c0.1,0.2,0.2,0.4,0.3,0.5c0.1,0,0.2-0.2,0.2-0.2c0.6,0.5,2,1,1,2 c0.6-0.3,0.7,0.4,1.2,0.3c0.4-0.1,0.4-0.5,0.6-0.5C89.2,57.9,89.5,58.9,90.3,59z M93.2,58.5c-0.1,0.1-0.2-0.2-0.2,0.1 C93.3,58.8,93.2,58.6,93.2,58.5z M92.4,57.7c0,0-0.1-0.2-0.2-0.3C92.2,57.6,92.3,57.6,92.4,57.7z M92.9,58c0.1,0.1,0.1,0.1,0.2,0.2 c-0.2-0.2-0.3-0.3-0.5-0.4C92.7,57.8,92.8,57.9,92.9,58z M93.5,59.1C93.6,58.9,93.6,58.8,93.5,59.1z M93.5,58.7c0-0.2,0-0.4-0.2-0.6 C93.3,58.3,93.4,58.5,93.5,58.7z M81,45.9c0.1-0.5,0.2-1-0.1-1.3C80.6,45,80.6,45.5,81,45.9z M94.8,61c0,0,0.1-0.2,0-0.4 C94.7,60.8,94.8,61.1,94.8,61z M94.8,61.2c0.1,0.1,0,0.3,0.2,0.1C94.9,61.1,94.8,61.2,94.8,61.2z M29.5,76.3 c-0.4-0.8-0.5-0.2-0.7-0.2c0.2,0-0.3,0.2-0.3,0.2c-0.2,0-0.6-0.3-0.9-0.4c0.9,0.9,1.9,1.2,2.6,0.7C30,76.6,29.8,76.4,29.5,76.3z M89.6,64.4c0-0.2-0.2-0.3-0.1-0.7c-0.2,0-0.1-0.1-0.3,0c0.1-0.8-0.5-1.1-0.7-1.7c-0.1-0.5,0-1-0.2-1.6c-0.1,0.1-0.1,0.1-0.2,0.2 c0-0.5-0.1-1.1-0.2-1.6c-0.5,0.9-0.5,3.8-1.7,2.2c-0.3-0.5-0.4-0.2-0.4-0.8c0-0.3,0.4-0.5,0.4-0.7c0-0.1-1.1-0.4-1.4-0.5 c0.3,0.3-0.7,0.7-0.8,1.5c-0.5-0.2-0.7-0.4-1.1-0.2c-0.4,0.1-0.7,0.9-0.7,1.1c0,0-0.1,0.1-0.1,0.1c0-0.1,0-0.2-0.1-0.3 c-0.4,0.8-0.6,1.1-1.3,1.4c-0.6,0.3-1.1,0.4-1.6,1c0-0.1,0-0.2,0-0.3c-0.3,0.6-0.5,1.1-0.3,1.8c-0.1-0.1-0.1-0.2-0.2-0.3 c0,0.1,0,0.3,0,0.4c0-0.1-0.1-0.1-0.1-0.2c0.1,1,0.1,1.7,0,2.7c0,0.4-0.6,0.5,0,0.9c0.4,0.2,0.7-0.3,1-0.4c0.8-0.2,1.4-0.5,2.3-0.7 c1.4-0.5,1.7-0.2,2.1,1.1c0.2-0.3,0.5-0.6,0.8-0.8c-0.1,0.4-0.3,0.7-0.6,1c0.2-0.1,0.3-0.2,0.5-0.4c-0.1,0.2-0.1,0.3-0.2,0.5 c0.5,0.2,0.5,2.1,1.5,0.9c0,0.1-0.1,0.1-0.1,0.2C86.9,71.3,90.8,66.1,89.6,64.4z M85.9,71.3c-0.4-0.2-1,0.2-0.7,0.8 c0.2,0.6,0.9-0.4,1.1-0.9C86.2,71.2,86.1,71.2,85.9,71.3z M24.6,44.3c0-0.2,0.2-0.3-0.1-0.5C24.5,44,24.6,44.2,24.6,44.3z M24.2,44.9c0.1,0.1,0.1,0.2,0.1,0.4c0.1-0.2,0.1-0.3,0-0.6C24.1,44.6,24.3,44.8,24.2,44.9z M24.4,43.9c-0.2,0-0.3-0.1-0.3,0.2 C24.3,44.1,24.4,43.9,24.4,43.9z M36.2,56.9c-1-0.3-1.6-1.5-2.7-1.1c0-0.7-0.8-0.9-1.2-0.6c0-0.4-0.4-0.5-0.5-0.8 c-0.1-0.1-0.1-0.7-0.2-1c-0.3-0.7-0.6-0.8-1.2-1.1c-0.6-0.3-0.6-0.2-1.1-0.8c-0.3-0.4-0.6-0.7-1-1c0.1,0,0.2-0.1,0.3-0.1 c-0.9-0.2-1.7,0.6-2.3-0.6c-0.4,0.3-0.4,0.8-0.6,1.2c0-0.3,0-0.7,0-0.9c0.4-0.6-0.1-0.2-0.5,0.1c-0.3,0.2-0.7,0.9-1,1 c0,0-1.6-0.3-1.6-0.3c-0.8-0.7,0.1-1.4-0.1-2.2c-0.2-0.8-1.1-0.3-1.6-0.5c0.2-0.3,0.3-0.7,0.3-1.1c0.1,0,0.1,0,0.1,0.1 c0.2-1.2,0.5-1.7-0.7-0.8c-0.6,0.5-1.3,1.5-1.8,0c-0.3-0.8,0-2.4,0.4-3.1c0.7-1.1,1.6-0.5,2.3-0.6c-0.1-0.7,1.4-0.4,1.6-0.3 c0.2,0.3,0.2,2.8,0.8,1.6c0.5-1-0.4-1.7,0.5-2.7c0.6-0.7,2-1.1,1.3-2.2c0.1,0,0.1,0,0.2,0.1c0-0.2,0-0.3,0.1-0.4 c0,0.4,0,0.4-0.1,0.8c0.3-0.4,0.3-0.4,0.3-0.9c0.1,0.1,0.1,0.1,0.1,0.2c0.2-0.3,0.4-0.5,0.4-0.7c0,0,0.4-0.1,0.6-0.1 c-0.1,0-0.3,0-0.5,0c0.4-0.2,0.8-0.2,1.1-0.4c-0.1,0,0,0-0.2,0c-0.1-0.9,1.4-1.5,1.9-1.4c-0.5,0.2-0.4,0.3-0.6,0.7 c0.5-0.1,1.4-0.5,1.9-0.9c0-0.1-0.1-0.3-0.1-0.4c-0.6,1.2-1.7-0.1-0.8-0.7c-0.7-0.6-1.3,0.5-2,0.8c0.5-0.5,1.1-1.2,1.7-1.3 c0.8-0.2,1.5,0.2,2.2-0.4c1.2-0.9,0.1-1.1-0.6-1.9c0.2-0.5-0.1-0.9-0.2-1.5c-0.5,0.5-1.8,1-1.1-0.3c-0.5,0-0.6-0.4-1.2-0.4 c-1,0-0.4,0.7-1.2,1.3c0.6,0.8-0.3,1.4-0.9,1.5c0.6,1.6-1.5,1.4-0.5-0.2c-0.8,0-1.4-1-2.2-0.7c0-0.6,0.1-0.4-0.3-0.7 c0.5-1.3,2.5-2.2,3.5-2.7c0.3-0.1,1.4-0.2,1.3-0.9c-0.2-1-1.3,0.4-1.7,0.6c0.1-0.2,0-0.2,0.1-0.5c-0.2,0-0.2-0.2-0.6,0 c0.1-0.1,0.1-0.2,0.2-0.3c-0.1,0-0.2,0-0.4-0.1c0.7-0.6-0.4-1-0.8-0.1c0.5,0.5-0.1,0.7-0.5,1c0.1-0.1,0.1-0.2,0.2-0.3 c-0.5-0.2-1,0.1-1.6,0c-0.4-0.1-0.7-0.4-1.2-0.1c0,0,0.1,0.1,0.1,0.1c-0.4,0.1-1.1,0.1-1.7,0c0.1-0.1,0.3-0.1,0.4-0.2 c-0.6-0.3-1.5-0.7-2.1-0.3c0.1-0.1,0.1-0.2,0.2-0.3c-0.4,0.3-0.9,0-1.4,0c-0.6,0.1-1.2,0.4-1.8,0.4c-0.6,0-2.5-0.4-2.7-0.6 c-1.3-0.2-2.7,0.3-4,0.8c0.3,0.2,0.3,0.4,0.4,0.8c-0.2,0-0.3,0-0.5,0c0.1-0.1,0.1-0.1,0.2-0.2c-0.4,0-0.9,0.2-1.3,0.3 c0.2,0.7,0.9,0.5,1.4,0.3c-0.3,0.5-0.9,0.4-1.5,0.6c-0.5,0.2-1.4,1.3-0.4,1.1c-0.1,0.1-0.1,0.3-0.3,0.5c0.2-0.1,0.3-0.1,0.5-0.1 c0,0.1,0,0.1-0.1,0.2c0.1,0,0.1-0.1,0.2-0.1c0,0.1,0,0.1,0,0.2c0.2-0.1,0.4-0.1,0.6-0.2c-1,0.9-2.2,1-3.2,1.7 c2.1-0.4,3.5-1.8,5.4-2.6c-0.3,0.1-0.7,0.4-0.8,0.8c0.8-0.2,1.2-0.4,1.9-0.4c0.8,0.1,1.3,0.9,2.1,0.8c-0.1,0.6-0.1,1.8,0.3,2.2 c-0.6,0.8,1.3,1,0.4,2c-0.2-1.2-0.9,1-1.2,1.6c-0.4,0.8-0.5,2-0.2,2.8c0.2,0.4,1.7,3,0.9,3.3c0.6,0.7,0.6,1.2,1,2 c0.6-0.7-1.1-2.5-0.6-3.6c0.4,0.2,0.8,1.8,1,2.3c0.2,0.4,0.6,1.1,0.8,1.6c0.1,0.7-0.2,0.6,0.2,1.3c0.2,0.4,0.9,0.7,1.3,0.9 c0.5,0.3,1,0.1,1.3,0.2c0.8,0.3,1.4,1.1,2.1,1.3c0,0-0.1,0-0.1,0c0.4,0.5,0.5,0.9,0.7,1.3c0.1-0.1,0.1-0.1,0.1-0.2 c0.4,0.6,0.9,1.2,1.4,1c-0.1-0.8,0.3-0.4,0.5-0.1c0.3,0.5,0.3,1.3,0.2,1.7c-0.2,0.7-1.6,1.6-0.9,2.5c0-0.1,0.1-0.1,0.1-0.2 c0,0.6-0.4,0.8-0.3,1.5c0.1,0.3,0.7,1.2,0.9,1.6c0.3,0.7,0.5,1.6,1,2.1c0.5,0.6,1.3,0.7,1.6,1.4c0.3,0.7,0.2,2,0.2,2.8 c0,1,0.2,1.8,0.2,2.7c0.1,1.2-0.5,3.5,0.3,4.4c0-0.2,0-0.3,0-0.5c0.3,0.3,0.2,0.4,0.3,0.9c-0.1,0-0.2-0.1-0.3-0.1c0,0.5,0,0.6-0.1,1 c0.1,0,0.3,0.1,0.4,0.1c-0.8,1.1,0.7,2.6,1.6,2.7c-0.1-0.5,0.1-0.6,0.6-0.6c-0.6-0.4-0.2-0.6-0.2-1c0-0.2,0.3-0.7,0.3-0.7 c0-0.2-0.3-0.5-0.3-0.4c0-0.1-0.3-0.3-0.3-0.6c0-0.2,0.4-0.2,0.4-0.2c0.1-0.5-0.2-0.7,0.3-1c0-0.1-0.1-0.1-0.1-0.2 c-0.8,0,0-0.5,0-0.4c0.1-0.3,0.5-0.3,0.1-0.9c1.8,0.4,1.2-1.1,0.8-2c1,0.9,1.4,0,1.9-1c0.6-1.3,0.3-2.4,1.5-3.2 c0.7-0.5,0.7-0.1,1.1-1c0.3-0.8,0.3-1.4,0.4-2.2C35.4,59.7,36.6,58.3,36.2,56.9z M24.2,26.2c-0.2,0-0.3-0.1-0.5,0 C23.9,26.6,23.9,26.3,24.2,26.2z M22.4,25.3c-0.2,0.1-0.4,0.2-0.5,0.3c0.4,0.1,0.8,0,1.2,0c-0.2,0-0.4,0.2-0.6,0.2 c0.5,0,1.7,0,2-0.5c-0.2,0-0.3,0-0.4,0c0-0.1,0-0.2,0.1-0.3c-0.4,0.1-0.3-0.1-0.4,0.4C23.3,25.5,22.8,25.2,22.4,25.3z M24.2,27.3 c-0.5-0.1-0.6-1.9-1.2-0.5c0-0.6-0.7-0.4-1.2-0.3c0.1-0.1,0.1-0.1,0.2-0.2c-0.5-0.1-1.1,0.2-1.5,0.5c0.2,0,0.4,0.1,0.7,0.1 c-0.2,0-0.4,0.1-0.6,0.1c0.3,0.2,0.8,0.1,1.2,0.2c-0.4,0-0.8,0.1-1.2,0.1C21.2,28.1,23.6,27.9,24.2,27.3z M24,24.9 c0-0.3-0.3-0.1-0.7,0C23.6,25,23.8,24.9,24,24.9z M21.6,25.4c0.4-0.1,0.9-0.1,1.2-0.5c-0.6,0-1.2,0.2-1.8,0.5 C21.2,25.4,21.4,25.4,21.6,25.4z M32.4,34.8c-0.1,0-0.2,0.2-0.3,0c0,0,0.1-0.1,0.1-0.1c-0.1,0-0.3,0-0.4,0c0.2-0.2,0.3-0.5,0.5-0.7 c-0.6,0.1-1.2,1.1-1.3,1.6c0.3,0,0.7,0,1,0.1c-0.1,0.1-0.1,0.1-0.2,0.2c0.1-0.1,0.4-0.2,0.5-0.3c0,0.1,0,0.2-0.1,0.4 c0.4,0,0.5-0.3,0.4-0.7c-0.1,0-0.1,0-0.2,0.1c0-0.1,0.1-0.2,0.1-0.3C32.6,34.9,32.5,34.9,32.4,34.8z M14,35c0.7,0.6,0.5-0.1,0.2-0.5 C13.7,34.1,13.5,34.6,14,35z M19.6,27.1c0.8-0.1,1.5-0.7,2.3-0.8c-0.9-0.9-1.9,0-2.6,0.5C19.5,26.8,19.5,27,19.6,27.1z M27.7,29.4 c-0.8-0.6-0.7-0.5-1.6,0.2c0.1,0,0.4,0.2,0.3,0.2C27,29.4,27.6,29.7,27.7,29.4z M13.3,33.1c-0.2,0.2-0.3,0.4,0,0.7 c0.1-0.2,0.2-0.5,0.3-0.7C13.4,33.1,13.4,33.1,13.3,33.1z M27.5,30.1c0.1,0,0.1,0.3,0.2-0.1C27.6,30,27.6,30.1,27.5,30.1z M29.8,36 c-0.1,0,0-0.3-0.2-0.1c0.3,0.2,0.2,0.2,0.6,0.1C30.1,36.1,29.9,36.1,29.8,36z M26.7,30c0.2,0,0.3,0.1,0.6-0.2 C27,29.8,26.9,29.9,26.7,30z M30.5,35c-0.2-0.2-0.3-0.3-0.6-0.3C30.1,34.9,30.3,34.9,30.5,35z M27,25.3c0,0.2,0.1,0.2,0,0.5 c0.7,0.2,2.2,0.4,2.7-0.2c-0.7-0.3-1.4,0.1-2.1-0.2c0,0,0.1-0.1,0.1-0.1c-0.4-0.2-0.8-0.3-1.3-0.1C26.7,25.3,26.8,25.3,27,25.3z M26.8,24.9c0.2,0,0.3,0,0.5,0C27.2,24.8,26.9,24.9,26.8,24.9z M27.5,24.4c0.1,0,0.2,0,0.4,0c-0.1,0.1-0.2,0.1-0.3,0.2 c0.6,0.4,1.2,0,1.8-0.2c-0.5-0.6-1.3-0.6-2-0.2C27.3,24.4,27.4,24.2,27.5,24.4z M26.3,25.8c0.2,0,0.3,0.1,0.5-0.1 C26.6,25.6,26.1,25.4,26.3,25.8z M27,24.8c-0.1-0.2-0.1-0.3-0.5,0C26.8,24.9,26.8,24.7,27,24.8z M29.7,26.4c0.1,0,0.3,0,0.5,0 c-0.2-0.3-0.6-0.4-0.9-0.2C29.4,26.5,29.4,26.4,29.7,26.4z M26.9,26c-0.5-0.1-0.9,0.1-1,0.7c0.5-0.1,1-0.3,1.4-0.6 C27.1,26.1,27,26,26.9,26z M31.5,27.3c-0.4-0.3-0.7-0.5-1.2-0.4c-0.2-0.6-0.9-0.4-1.3-0.2c0.3-0.8-0.6-0.5-1-0.2 c0-0.1,0-0.1-0.1-0.2c0.1-0.1,0.2-0.1,0.3-0.2c-0.6,0-1.1,0.2-1.4,0.8c0.1,0,0.2,0,0.3,0C27.1,27,27,27,26.9,27.1 c0.6,0.3,2.7,0.1,2.5,0.6c0.8,0.1,0.7,0.4,0.2,0.9c-0.3,0.3-0.9,0.1-1.3,0.6c0.5,0.2,0.9-0.2,1.4,0.3c0,0-0.1,0.1-0.1,0.1 c0.4,0.3,0.8,0.5,1.2,0.5c-0.1-0.2-0.2-0.5-0.4-0.7c1.4,1.5,0.5-0.9,0.4-0.7c0.3-0.6,0.9,0.8,1.6-0.4c-0.5-0.1-0.8-0.5-1.3-0.6 c0.2-0.1,0.3-0.1,0.5-0.2C31.6,27.5,31.5,27.4,31.5,27.3z M25.7,24.7c0.2,0.1,0.4,0.1,0.6,0.1c-0.1-0.4-0.5-0.5-0.9-0.3 c0.1,0,0.1,0,0.2,0.1c-0.1,0-0.2,0.1-0.3,0.1C25.4,24.7,25.5,24.7,25.7,24.7z M29,24c0.5,0.1,0.9,0.1,1.4,0.1 c-0.3,0.1-0.7,0.1-1,0.1c0.1,0.2,0,0.1,0.2,0.3c-0.2,0.1-0.5,0.2-0.8,0.3c0.2,0.1,0.3,0.2,0.4,0.3c-0.4-0.2-0.8,0-1.1,0.3 c0.7,0.1,1.9,0.3,2.5-0.2c-0.1,0-0.2,0-0.4,0c0.4-0.3,1-0.4,1.2-0.7c-0.1,0-0.2,0-0.3,0c0.9,0,1.8-0.4,2.7-0.6c-0.1,0-0.3,0-0.4,0 c0.4-0.1,0.9-0.1,1.3-0.3c-1.6-0.4-4.4-0.4-5.9,0.3C28.9,23.8,28.9,23.9,29,24z M29.5,28.2c-0.2-0.3-0.3-0.3-0.5,0.2 C29.3,28.4,29.4,28.3,29.5,28.2z M24.4,24.6c-0.2,0-0.4-0.1-0.6,0.1C24,24.7,24.2,24.6,24.4,24.6z M25,27.4c-0.2,0-0.4,0-0.7,0.2 c0.3,0.2,0.6,0.2,0.9,0.1C25.2,27.4,25.1,27.5,25,27.4z M24.4,26.5c0.4,0.5,0.9,0.5,1.3,0c-0.1,0-0.2-0.1-0.2-0.1 c0.2-0.1,0.2-0.1,0.3-0.3c-0.4,0-0.9-0.1-0.9,0.3C24.7,26.4,24.6,26.5,24.4,26.5z M25.3,25.7c0.4,0.2,0.9-0.1,0.9-0.5 c-0.4,0-0.8,0-1.1,0.4C25.5,25.4,25.3,25.7,25.3,25.7z M78.1,46.7c-0.7,0.3-0.2,0.9,0,0.7C78.4,47,78.4,46.8,78.1,46.7z M24.7,46.8 c0.2,0,0.3,0,0.4-0.2c-0.8-0.5-2-1.9-3-0.7c0.3-0.1,0.6-0.2,0.9-0.3c0,0-0.1,0.1-0.1,0.1c0.6,0.3,1,0.3,1.4,0.8 c-0.1,0.1-0.1,0.2-0.2,0.2C24.3,46.7,24.5,46.8,24.7,46.8z M55.7,40.5c-0.1,0.1-0.2,0.1-0.4,0.1c0.4,0.2,0.3,0.1,0.6-0.2 C55.9,40.4,55.8,40.4,55.7,40.5z M49.5,32.8c0.1-0.4,0.2-0.6-0.3-0.4C49.2,32.7,49.3,32.7,49.5,32.8z M48.9,38.1 c0-0.3,0.1-0.4,0-0.7C48.6,37.7,48.8,37.8,48.9,38.1z M45.1,32.6c0.1-0.1,0.1-0.3,0.2-0.1c0,0.1,0.4,0.4,0.4,0.6 c0,0.4-0.6-0.1-0.3,0.6c-0.1,0-0.2,0.1-0.3,0.1c0.1,0,0.3,0.2,0.5,0.2c-0.2,0.1-0.4,0.3-0.6,0.5c0.7,0,1.9,0,1.9-1 c-0.6-0.2-0.6-1-1.2-1.2c0.2-0.2,0.2-0.5,0.3-0.6c-0.2,0-0.3,0-0.5,0c0.1-0.1,0.2-0.3,0.3-0.4C45,31.2,44.9,32,45.1,32.6z M53.3,40.5c-0.2,0-0.2,0.1-0.4-0.1c0,0.1,0,0.1,0,0.2c0.3,0.1,0.5,0.2,0.8,0C53.5,40.5,53.5,40.5,53.3,40.5z M41.5,27.3 c-0.3,0-0.6,0-0.9,0c0-0.1,0.2-0.4,0.2-0.4c0.3,0.3,0.4,0.3,0.8,0.3c-0.2-0.3-0.2-0.4-0.6-0.6c0.1,0,0.3,0,0.5,0 c-0.1-0.1,0-0.2-0.2-0.4c0.3,0,0.5-0.1,0.7-0.2C42,26,42,26,41.9,26c0.2,0,0.3,0,0.5,0c-0.1-0.1-0.2-0.2-0.2-0.3 c0.3-0.2,0.3-0.2-0.1-0.5c0.2,0,0.5-0.1,0.7-0.1c-0.3-0.4-0.2-0.7,0.3-0.9c-0.2,0-0.3,0-0.5,0c0.5,0,1-0.2,1.6-0.3 c-0.6-0.3-1.5-0.1-2.1,0c0.1-0.1,0.2-0.1,0.2-0.2c-0.6-0.1-1.3-0.1-1.9-0.1c0.7,0,1.5,0.1,2.2-0.1c-1.4-0.2-3.8-0.7-5,0.1 c0.1,0,0.3,0.1,0.4,0.1c-1.6-0.3-3.3-0.2-4.8,0.4c0.2,0,0.3,0.1,0.5,0.1c-0.6,0.3-1.4,0.1-1.9,0.5c0.4,0.1,0.8,0.2,1.2,0.2 c-0.3,0-0.7,0-1,0.1c0.2,0.2,4.1,0.7,2.5,1.7c0.3,0.1,0.5,0.2,0.8,0.4c-0.9-0.5-1,0.9,0,0.2c-0.6,1-1.2,0.7-0.8,2.1 c0.2,0.7,0.5,0.9,0.9,1.1c0.7,0.4,0.6,0.2,1.1-0.4c0.1-0.1,0.4-0.9,0.6-1.1c0.4-0.3,0.8-0.2,1.1-0.4C39.3,28.2,40.4,27.9,41.5,27.3z M25.3,47.4c0.3,0.1,0.4-0.1,0.6,0.3c0.2-0.4,0.6-0.3,0.9-0.4c-0.3-0.4-0.9-0.7-1.4-0.4c0.2,0.2,0.1,0.2,0.3,0.4 c-0.2,0-0.3,0.1-0.6,0C25,47.6,25.1,47.4,25.3,47.4z M80.8,58.3c0.1,0,0.2-0.1,0.3-0.1C81,58,80.7,58,80.5,58.4 C80.6,58.4,80.7,58.3,80.8,58.3z M82.5,56.6c-0.2-0.4-0.3-0.7-0.5-1.1c0.2-0.1,0.3-0.3,0.5-0.3c0-0.1,0-0.1,0-0.2 c-0.4,0.2-1.4,0.1-0.8-0.4c0.5-0.4,1.2,0.5,1.3-0.5c-0.4,0.6-0.9,0-1.3,0.2c-0.3,0.2-0.5,1.1-0.5,1.5c0,0,0.3,1.2,0.2,1.2 c0.4,0.2,0.2-0.9,0.4-1.2c0,0.4,0.1,0.6,0.2,0.9c0.1-0.1,0.2-0.1,0.3-0.2c-0.1,0.3,0,0.3,0,0.5C82.5,56.9,82.4,56.8,82.5,56.6z M78.5,55.3c0.1,0.8,1.5,1.1,1.9,1.1c0.1-0.7,0.3-1.8,0.9-2c-0.6-0.8-0.4-1.3,0-1.8c-0.4-0.2-0.5-0.6-0.8-0.5 c-0.3,0.1-0.6,0.9-0.8,1.1C79.1,53.9,77.9,54,78.5,55.3z M85.8,57.1c-0.1,0.1-0.2,0-0.2,0.5C85.8,57.4,85.7,57.2,85.8,57.1z M83.6,56c-0.1,0-0.2,0-0.3,0C83.6,56.5,83.5,56.1,83.6,56z M81.6,58.9c-0.1-0.2-0.1-0.4-0.5-0.3C81.3,58.8,81.4,58.8,81.6,58.9z M82.3,58.2c-0.1-0.2-0.5-0.1-0.8,0.1C81.7,58.4,82,58.3,82.3,58.2z M78.7,58c0.5,0.1,1,0.2,1.5,0.1c-0.6-0.3-2.6-1.5-3-0.6 C77.7,57.7,78.2,57.8,78.7,58z M77.4,56.5c0.3-1-2-4.1-3.1-3.9c0.4,0.9,1,1.6,1.5,2.5C76,55.4,77.5,58.3,77.4,56.5z M84.2,56.1 c0.2,0.1,0.3,0,0.5,0.2c-0.2-0.5-0.6-0.6-0.9-0.2C84,56.1,84.1,56.1,84.2,56.1z M83.9,55.1c0.1-0.4,0.3-0.8-0.1-1.2 C83.7,54.3,83.7,54.7,83.9,55.1z M82.7,58.8c0.2-0.3,0.6-0.5,0.9-0.7c-0.5,0-1,0.2-1.2,0.8C82.5,58.9,82.6,58.9,82.7,58.8z M44.1,33.6c-0.1,0.1-0.1,0.3-0.2,0.4c0.4,0.1,1.4-0.5,1.1-1C44.7,32.3,44,33,44.1,33.6z M41.8,29.6c0.5,0.1,1.1-0.1,1.5-0.5 c0-0.1-0.2-0.4-0.2-0.5c-0.6,0.1-1.9-0.2-2.3,0.3c0.2,0,0.3,0.1,0.5,0.1c-0.1,0-0.2,0.1-0.4,0.2c0.2,0.1,0.3,0.1,0.5,0.2 c-0.1,0.1-0.2,0.1-0.2,0.2C41.4,29.5,41.6,29.5,41.8,29.6z M48.7,38.5C48.8,40.2,49,37.2,48.7,38.5z M50.5,39.4 c-0.2,0-0.4,0.1-0.6,0c0.1,0.3,0.4,0.5,0.7,0.6C50.7,39.5,50.6,39.5,50.5,39.4z M24.1,47.3c-0.1,0.1-0.2-0.1-0.2,0.1 c0.3,0.2,0.3,0.2,0.6,0.1C24.4,47.3,24.3,47.4,24.1,47.3z M70,51c-0.1-0.1-0.1-0.1-0.2-0.2C69.3,52.7,70.9,52.3,70,51z M61,60.2 c0-0.2-0.1-0.4-0.2-0.6c-0.1,0.3-0.3,0.5-0.4,0.7c-0.1,0.8-0.9,0.8-1.1,1.4c-0.2,0.4,0.1,0.7,0,1.1c-0.1,0.4-0.3,0.6-0.4,1 c-0.1,1.2,0.5,1.5,1.1,0.7c0.5-0.7,0.9-2.6,0.9-3.5c0,0.1,0.1,0.2,0.1,0.2C61.1,60.9,61,60.6,61,60.2z M74.3,48.1 c-0.9,0.8-1-2.4-2-2.6c0,0.2,0,0.2,0,0.4c-0.3-0.1-0.5,0-0.9,0.1c0.1,0.9-1.3,1.5-1.5,2.2c-0.2,0.6-0.2,2.1-0.3,2.7 c-0.1,0.1-0.3,0.4-0.5,0.5c-1-1.2-1.5-3.8-1.8-5.4c-0.6,0.6-1.1-0.6-1.6-1c-0.5-0.5-0.4-0.4-1.1-0.5c-0.5-0.1-0.9,0.1-1.3-0.1 c-0.4-0.2-0.5-0.6-0.8-0.7c-0.3-0.1-0.5,0.2-1,0c-0.7-0.3-0.8-1.5-1.5-1.1c0.1,0.9,0.8,1.3,1,2.1c0-0.2,0.1-0.4,0.1-0.5 c0.1,1.3,1,0.8,1.4-0.1c-0.1,0.9,0.5,0.7,0.8,1.1c0.4,0.8,0.2,0.6-0.1,1.2c-0.4,1-0.6,1.2-1.5,1.7c-0.6,0.4-2,1.9-2.6,1.1 c-0.3-0.4-0.1-0.9-0.2-1.3c-0.2-0.5-0.7-1-0.9-1.4c-0.4-0.8-1.8-3-1.6-3.7c0,0.3-0.2,0.5-0.2,0.7c-0.2-0.3-0.4-0.5-0.5-0.9 c0.1,0.8,0.6,1.5,0.9,2.2c0.3,0.7,0.4,1.4,0.7,2.1c0.3,0.7,2,2.5,1.7,3c0.5,0.9,1.8,0.2,2.4-0.1c0.1,3.4-3.7,4.9-3.4,7.8 c0.1,1.4,0.7,2.7-0.3,3.9c-0.7,0.8-1,0.7-1.1,1.7c0,0.5,0.2,0.8-0.1,1.3c-0.1,0.2-0.6,0.3-0.7,0.5c0,0.1,0,0.5-0.1,0.7 c-0.2,0.5-0.5,1.1-0.9,1.5c-0.5,0.6-0.9,0.8-1.4,1c-0.2,0.1-1.4,0.4-1.5,0.4c-0.6-0.2-0.2-0.7-0.3-1.2c-0.2-0.8-0.6-1.4-0.8-2.2 c-0.2-0.9-0.2-1.6-0.5-2.5c-0.3-0.8-0.5-1.3-0.2-2.2c0.3-1.4,0.5-2.2,0.1-3.5c-0.3-1-0.9-1.5-0.9-2.5c0-0.8,0.3-1.3-0.2-1.9 c-0.9,0.6-1.1-0.8-2.2-0.5c-0.7,0.2-1.9,0.8-2.6,0.6c-1.5-0.3-2.2-3.1-2.8-4.2c0.8-0.8,0.2-2.2,0.4-3c0.1-0.4,0.4-1.2,0.6-1.5 c0.4-0.6,0.9-0.7,1.2-1.3c0.5-0.8,0.3-1.3,1-2c0.8-0.9,0.3-0.3,1.4-0.5c0.9-0.1,2.7-1.4,3.4-0.6c0.1,0,0.2-0.1,0.2-0.1 c-0.2,0.8-0.3,1.2,0.3,1.7c0.5,0.4,1.7,1.1,2.2,0.8c0.1,0,0-0.6,0.5-0.7c0.2-0.1,0.7,0.4,0.9,0.5c0.5,0.2,1.7-0.1,1.9,0.3 c0.9,0.2,1-1.5,1-2.3c-0.6,0-1.4,0.3-1.9,0.1c-1.2-0.5-0.9-1.5,0-1.9c0.4-0.2,1.1-0.3,1.6-0.3c0.4,0,1,0.7,1.4,0.3 c0.6-0.6-0.9-1.3-1.3-1.6c0.3-0.4,0.2-0.2,0.2-0.5c0.1-0.1,0.2-0.1,0.4-0.2c-0.4-0.1-1.6,0.5-0.6,0.6c-0.4,0.4-0.8,0.5-1.1,0.1 c0.1-0.1,0.2-0.1,0.3-0.2c-1-0.9-1.9,1.4-1,1.8c-0.2,0.1-0.5,0.3-0.7,0.5c-0.2-0.4-0.3-0.3-0.7-0.2c0.1,0.1,0.1,0.1,0.2,0.2 c-0.3-0.1-0.2,0.1-0.4-0.1c0,0.5,0.2,0.7,0.4,1.1c-0.1,0-0.2-0.1-0.3-0.1c0.1,0.2,0.1,0.2-0.1,0.2c0,0.1,0.1,0.2,0.1,0.4 C52,40,52,38.4,51.7,37.9c-0.3-0.5-1.4-1.3-1.6-1.2c-0.1-0.2,0-0.2,0-0.3c-1.3,0,1.2,2,1.3,2.3c-0.7-0.5-0.1,0.3-0.7,0.8 c0.3-1-0.8-1.3-1.3-1.8c-0.6-0.6-0.2-0.5-0.9-0.6c-0.5-0.1-1.1,0.5-1.3,0.7c-0.8,0.6-0.7,1.7-1.5,2.2c-0.8,0.5-1.1-0.4-1.8-0.1 c-0.1-0.5-0.2-2.3,0.1-2.6c0.4-0.5,1.5,0.4,1.9-0.1c0.7-0.8-0.5-1.5-0.8-2c0.3,0,0.5-0.1,0.8,0c0-0.1-0.1-0.3-0.1-0.4 c0.5,0.3,0.9-0.3,1.2-0.6c0.3-0.3,0.8-0.7,1-0.9c0.1-0.2,0.3,0.2,0.4-0.1c0,0-0.1-0.3-0.1-0.4c0.2-0.4-0.2-0.8,0.5-1 c0,0.1,0.1,0.4,0.1,0.5c-1.1,0.9,1.1,0.8,1.5,0.7c0.6-0.1,0.7,0.1,1.1-0.3c0.2-0.2-0.2-1.4,0.7-0.6c0-0.2,0-0.3,0-0.5 c-0.2-0.1-0.1-0.1-0.3-0.3c0.5-0.2,0.9,0,1.3-0.3c-0.6-0.4-1.5,0.5-1.9-0.3c-0.4-0.7,0.2-1.2,0.8-1.5c-0.5-0.8-0.9,0.1-1.2,0.5 c-0.7,0.9-0.3,0.8-0.4,1.8c0,0.2-0.6,1.4-0.9,1.3c-0.4-0.1-0.7-1.2-1-1.4c-0.3-0.1-1.5,0.8-1.2-0.8c0.1-0.6,1.1-1,1.6-1.5 c1-1.1,2.6-2.5,4.1-1.6c-0.1,0-0.2,0.1-0.3,0.1c0.4,0.2,2.3,0.3,2.6,0.9c0.4,1-1.2,0.3-1.6,0.4c0.5,0.3,0.5,0.9,1.1,1 c-0.1-0.1-0.1-0.2-0.2-0.3c0.2,0,0.6,0,0.9,0c-0.1-0.1-0.1-0.2-0.2-0.3c0.3-0.3,0.6-0.4,0.9-0.2c0-0.3-0.1-0.6-0.3-0.9 c0.4,0,0.6,0.1,0.8,0.3c-0.1,0-0.2,0-0.3,0c0.4,0.6,1.1-0.3,1.9-0.4c-0.1,0.1-0.1,0.1-0.2,0.2c0.5,0,1.2-0.1,1.6-0.3 c-0.1-0.1-0.2-0.1-0.3-0.2c0.6-0.2,1.5,0.2,2.1,0.5c0-0.1,0.1-0.1,0.1-0.2c-0.7-0.3-1.2-1.5-0.2-1.4c0.5,0,1.4,1.7,1,2.2 c0.4,0,0.5-0.1,0.6-0.5c-0.4-0.4-0.6-0.8-1-1.2c0.1-0.1,0.2-0.1,0.3-0.2c-0.1-0.1-0.1-0.2-0.2-0.2c0.2,0.2,0.4,0.4,0.6,0.6 c-0.1-0.1-0.1-0.2-0.2-0.2c0.4-0.2,0.8-0.2,1.2,0c-0.3-0.2-0.3-0.4-0.5-0.6c0.4-0.1,0.9-0.1,1.3-0.1c-0.1-0.1-0.2-0.1-0.3-0.2 c0.6-0.7,1.8-0.5,2.7-0.6c0.1-0.4,0.5-0.5,0.9-0.3C68.1,25,68,25,67.9,25c0.7,0.2,1.8-0.1,2.3,0.6c-0.2,0.1-0.5,0.3-0.7,0.4 c1.1,0.1,2.1,0.5,3.2,0.4c-0.1-0.1-0.1-0.2-0.2-0.2c1.1,0,1.5,0.7,2.5,1c0-0.1-0.1-0.2-0.1-0.4c0.6,0.2,1.2,0.1,1.8,0.1 c-0.1-0.1-0.3-0.2-0.4-0.3c0.5-0.3,1.7-0.1,2.3,0.1c0.7,0.2,1.4,0.2,2.1,0.4c1.1,0.2,2.5,0.9,3.6,0.7c-0.2-0.1-0.3-0.2-0.5-0.4 c1.8,0.3,2.5,0.3,3.9,1.8c-0.2,0-0.2,0.1-0.5,0.1c0.4,0.2,0.9,0.4,1.2,0.8c-0.6-0.2-1.3,0.2-1.3,0.9c-0.5-0.4-1.1,0-1.6,0 c0,0.9,0.6,0.7,1,1.4c-0.1,0-0.1,0-0.2,0c0.1,0.2,0.2,0.3,0.3,0.5c-0.1,0.1-0.2,0.1-0.3,0.2c0.1,0.1,0.1,0.3,0.2,0.4 c-0.1,0-0.2,0.1-0.3,0.1c0.2,0.4,0,0.4,0,0.7c-0.7-0.7-1.6-1.6-1.8-2.6c0.5-0.2,1-1.7,0.2-1.7c0.2,1-0.4,0.2-0.7,0.3 c-0.4,0.2-1.1,0.3-0.3,0.9c-0.6,0.3-1.3-0.1-2,0c-1.2,0.1-1.2,0.4-1.8,1.7c1.2,0.2,2.2,0.4,2.5,2.1c0.1,0.6,0.1,1.6-0.2,2.1 c-0.4,0.5-0.6,0.3-0.9,0.6c0,0-0.4,0.9-0.4,0.9c0.1,0.5,0.3,0.4,0.6,0.9c1.1,1.9-0.9,1.2-0.5,0.3c-0.2-0.2-0.7-0.8-0.7-0.8 c-0.4-0.2-0.5-0.6-1.1,0c0.4-1.3-0.9-0.4-0.9,0c0,0.9,1.3,0.4,1.6,0.8c-1.4,0.4,0.5,2.1,0.6,2.8c0.2,1.5-0.7,2.5-1.6,3.1 c-0.3,0.2-0.4,0.3-0.8,0.4c-0.1,0,0.1,0.4-0.1,0.4c-0.1,0-0.2-0.3-0.2-0.3c-0.1,0-1-0.5-1,0.7c0,0.8,1.1,1.3,1.3,2.1 c0.2,1.1-0.4,1.4-1,2.1c0-0.5-0.9-1.6-1.4-1.6c0-0.1,0-0.2,0-0.3c-0.1,0-0.2,0-0.3,0c0,0.6-0.1,1.2,0,1.7c0.1,0.4,0.5,0.7,0.7,1.1 c0.4,0.8,0.5,1.3,0.8,2.1c-1.2-0.2-1.1-2-1.8-2.8c0,0.1,0,0.2,0,0.2C75.1,51,75,47.7,74.3,48.1z M53.6,51.4 c-0.1-0.1-0.1-0.1-0.2-0.2C53.5,51.3,53.5,51.4,53.6,51.4z M61.2,39.7c-0.1-0.7-0.4-0.9-0.5-1.5c0.3,0.1,0.3,0,0.5,0 c-0.2-0.4-0.5-0.6-0.5-0.1c-0.1-0.7-0.6-0.8-0.9-1.4c0.1,0,0.2,0,0.3,0c0.2-0.4-0.1-0.3,0.4-0.3c0.1-1-1-0.7-1.3-0.2 C58.7,37,59.4,38,60,38.5C59.1,39.1,60.4,40.4,61.2,39.7z M50.4,24.2c0.4,0.2,1,0.2,1.5-0.1c-0.6-0.2-1.4-0.2-2-0.1 C50.1,24.2,50.2,24.2,50.4,24.2z M51,25c0.1,0,0.3-0.1,0.4-0.1c-0.3-0.1-0.5-0.1-0.8-0.1c0.1,0.3,0.1-0.1,0,0.2 C50.8,24.9,50.9,24.9,51,25z M49.1,24.8c0.1,0,0.2,0.1,0.3,0.1c-0.1,0-0.1,0.1-0.2,0.1c0.7,0.5,0.8-0.4,1.5-0.5 c-0.9-0.3-1.4-0.2-2.2-0.2C48.7,24.5,48.9,24.7,49.1,24.8z M27.1,47.3c0.1,0.1,0,0.4,0.4,0.1C27.4,47.3,27.3,47.3,27.1,47.3z M55.6,24.1c0.3,0.1,0.6,0,0.9-0.1c-0.5,0-0.8,0-1.3,0C55.5,24,55.7,24.2,55.6,24.1z M57.7,26.9c0.4,0.2,0.9,0.4,1.4,0.3 c-2-0.4,1.3-1.7,1.6-1.9c-0.7-0.3-1.8,0.1-2.5,0.5c-0.1,0.2,0,0.1-0.3,0.4c0.1,0,0.1,0,0.2,0C57.7,26.4,57.7,26.6,57.7,26.9z M65.1,24.4c0.5,0.1,1,0.2,1.5,0.2c-0.4-0.6-1.5-0.9-2.1-0.4C64.7,24.1,64.8,24.3,65.1,24.4z M75.7,25.8c0.3-0.1,0.7-0.1,1.1-0.1 c-0.3-0.5-1.3-0.5-1.8-0.4C75.2,25.7,75.4,25.8,75.7,25.8z M67.6,24.6c-0.5-0.2-0.9-0.4-1,0.2C67,24.8,67.5,24.8,67.6,24.6z M76.6,26.1c-0.2,0.1-0.2,0-0.3,0.2c0.3,0.1,0.6,0.1,0.8,0.1C77,26.2,76.8,26.1,76.6,26.1z M5,29.1C5,29.1,5,29.1,5,29.1z M7.7,27 c-0.2-0.1-0.3-0.2-0.6,0.1C7.3,27.1,7.5,27,7.7,27z M82.3,33.9c0.6,0.5,0.9,1.6,1.4,2.3c0-0.1,0-0.2,0-0.3c0.1,0.1,0.2,0.2,0.3,0.2 c-0.3-0.4-0.7-0.7-0.7-1.2c0.2,0,0.3,0.1,0.5,0.1c-0.6-0.6-1.2-1.8-1.8-2C82.1,33.3,82.2,33.4,82.3,33.9z M5.5,28.8 c0,0,0.3,0.1,0.5,0.1c0.1,0.8,1.1-0.1,1.7-0.2c-0.2-0.5-0.7-0.4-1-0.2c0.1-0.1,0.2-0.1,0.2-0.2C6.4,27,5.6,28.5,5,29.1 C5.2,28.9,5.7,28.4,5.5,28.8z M77.6,25.8c0.2,0,0.3,0.1,0.5-0.1c-0.3-0.1-0.7-0.1-1.1-0.1C77.2,25.7,77.3,25.7,77.6,25.8z M85.8,27.1c-0.1-0.1-0.2-0.2-0.3-0.2c0,0-0.1,0.1-0.1,0.1C85.6,27.1,85.7,27,85.8,27.1z M28.5,50.6c0,0,0.1,0.3,0.2-0.2 C28.6,50.3,28.5,50.6,28.5,50.6z M7.1,29.7c-0.3-0.1-0.4-0.2-0.7,0C6.6,29.8,6.8,29.7,7.1,29.7z M9.2,31.6c-0.3,0.1-0.5,0.1-0.5,0.5 c0.2-0.1,0.5-0.2,0.7-0.3C9.3,31.5,9.3,31.7,9.2,31.6z M6.4,30.8c0.2,0,0.3,0.3,0.4,0C6.7,30.7,6.5,30.8,6.4,30.8z"><animateTransform attributeName="transform" type="translate" calcMode="linear" values="0 0;100 0" keyTimes="0;1" dur="0.7s" begin="0s" repeatCount="indefinite"></animateTransform></path></g></svg>
